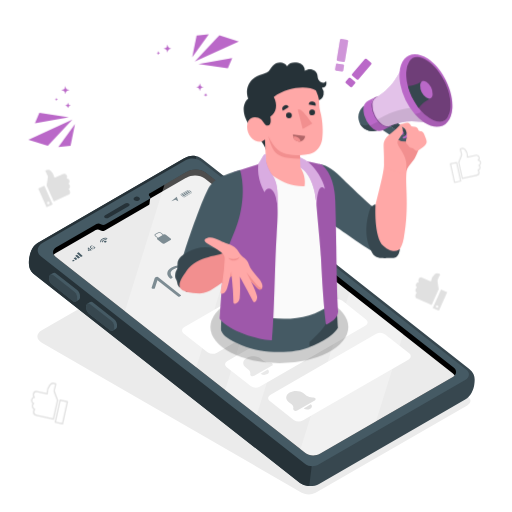
t = 0.00 s
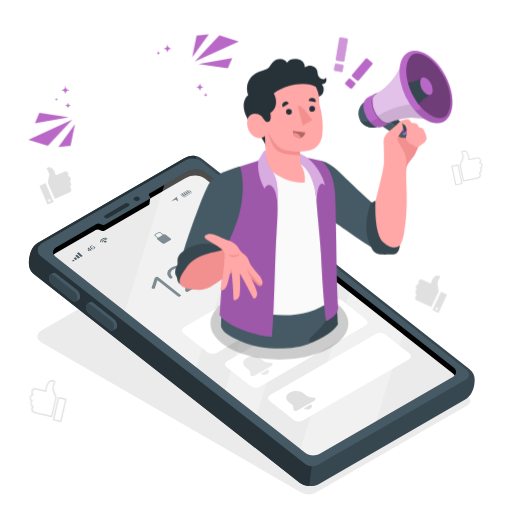
t = 0.26 s
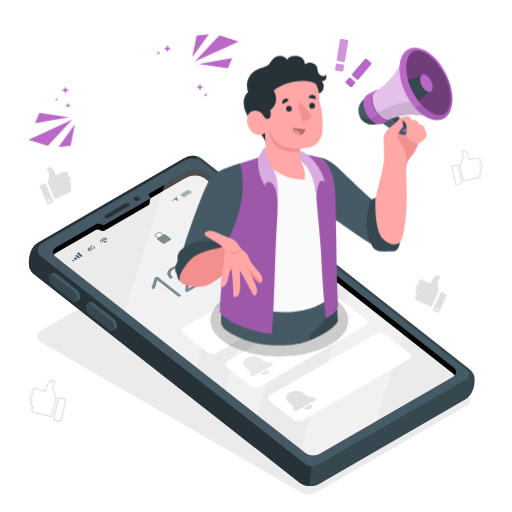
t = 0.49 s
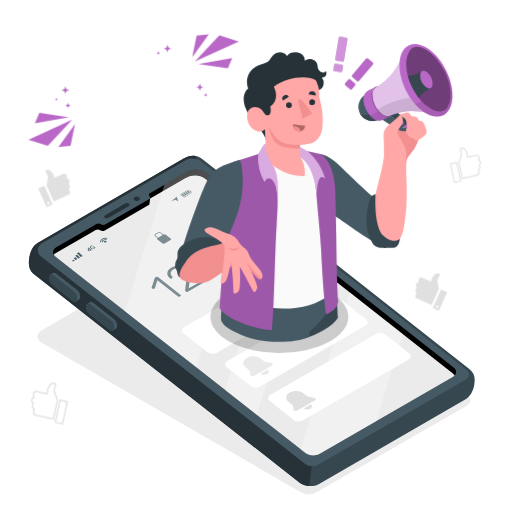
t = 0.75 s
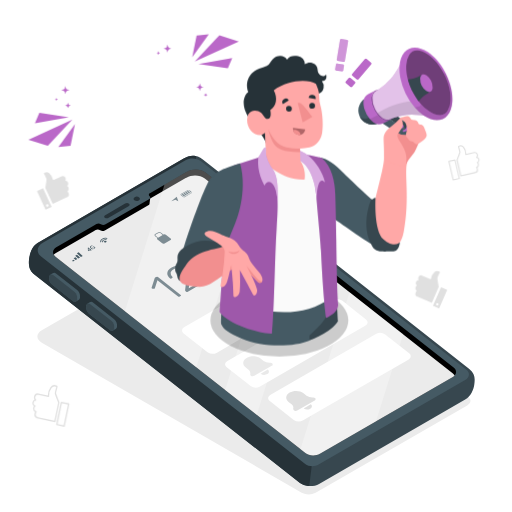
t = 1.01 s
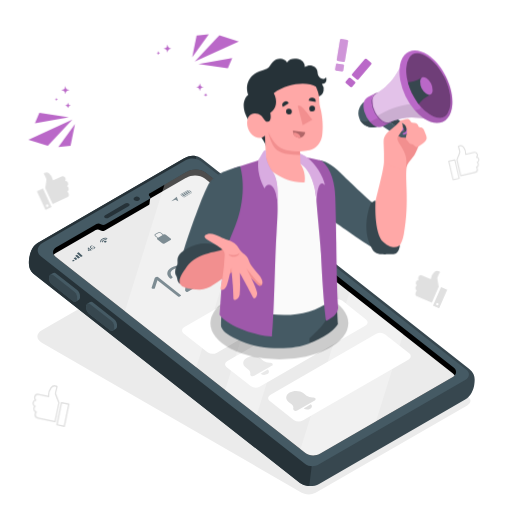
t = 1.22 s

The animated SVG that drew these frames (rendered in a browser with its animation timeline set to each time). Animation: 3 CSS @keyframes rules; one cycle of 1.50 s, repeats indefinitely.

<svg class="animated" id="freepik_stories-exciting-news" xmlns="http://www.w3.org/2000/svg" viewBox="0 0 500 500" version="1.1" xmlns:xlink="http://www.w3.org/1999/xlink" xmlns:svgjs="http://svgjs.com/svgjs"><style>svg#freepik_stories-exciting-news:not(.animated) .animable {opacity: 0;}svg#freepik_stories-exciting-news.animated #freepik--Character--inject-223 {animation: 1.5s Infinite  linear floating;animation-delay: 0s;}svg#freepik_stories-exciting-news.animated #freepik--Symbols--inject-223 {animation: 1.5s Infinite  linear heartbeat;animation-delay: 0s;}svg#freepik_stories-exciting-news.animated #freepik--Icons--inject-223 {animation: 1.5s Infinite  linear wind;animation-delay: 0s;}            @keyframes floating {                0% {                    opacity: 1;                    transform: translateY(0px);                }                50% {                    transform: translateY(-10px);                }                100% {                    opacity: 1;                    transform: translateY(0px);                }            }                    @keyframes heartbeat {                0% {                    transform: scale(1);                }                10% {                    transform: scale(1.1);                }                30% {                    transform: scale(1);                }                40% {                    transform: scale(1);                }                50% {                    transform: scale(1.1);                }                60% {                    transform: scale(1);                }                100% {                    transform: scale(1);                }            }                    @keyframes wind {                0% {                    transform: rotate( 0deg );                }                25% {                    transform: rotate( 1deg );                }                75% {                    transform: rotate( -1deg );                }            }        .animator-hidden { display: none; }</style><g id="freepik--Shadows--inject-223" class="animable" style="transform-origin: 247.982px 360.204px;"><path id="freepik--Shadow--inject-223" d="M456.28,387,200.64,239.44a17.07,17.07,0,0,0-15.41,0L40.82,322.62c-5.75,3.32-5.76,8.75,0,12.07l253.81,146.5a15.09,15.09,0,0,0,13.59,0l148.07-85.29C460.52,393.45,460.52,389.44,456.28,387Z" style="fill: rgb(235, 235, 235); transform-origin: 247.982px 360.204px;" class="animable"></path></g><g id="freepik--paper-planes--inject-223" class="animable animator-hidden" style="transform-origin: 275.395px 324.46px;"><g id="freepik--paper-plane--inject-223" class="animable" style="transform-origin: 127.775px 392.997px;"><polygon points="179.29 449.64 112.68 435.59 91.93 452.11 179.29 449.64" style="fill: rgb(186, 104, 200); transform-origin: 135.61px 443.85px;" id="eld769arsf4qo" class="animable"></polygon><g id="el3pwmzbtf1ev"><g style="opacity: 0.15; transform-origin: 135.61px 443.85px;" class="animable"><polygon points="179.29 449.64 112.68 435.59 91.93 452.11 179.29 449.64" style="fill: rgb(255, 255, 255); transform-origin: 135.61px 443.85px;" id="eltduu7tois" class="animable"></polygon></g></g><polygon points="179.29 449.64 118.33 428.52 124.13 412.74 179.29 449.64" style="fill: rgb(186, 104, 200); transform-origin: 148.81px 431.19px;" id="elr77mju6knq" class="animable"></polygon><g id="eli8pe1cel8sk"><g style="opacity: 0.15; transform-origin: 148.81px 431.19px;" class="animable"><polygon points="179.29 449.64 118.33 428.52 124.13 412.74 179.29 449.64" style="fill: rgb(255, 255, 255); transform-origin: 148.81px 431.19px;" id="elgt7lwblpuhl" class="animable"></polygon></g></g><polygon points="118.33 428.52 121.72 437.49 179.29 449.64 118.33 428.52" style="fill: rgb(186, 104, 200); transform-origin: 148.81px 439.08px;" id="elawsvbdzb8xr" class="animable"></polygon><g id="elhlx02iartkt"><g style="opacity: 0.2; transform-origin: 148.81px 439.08px;" class="animable"><polygon points="118.33 428.52 121.72 437.49 179.29 449.64 118.33 428.52" id="elm1kjx43jy5" class="animable" style="transform-origin: 148.81px 439.08px;"></polygon></g></g><path d="M110.84,429.76a.59.59,0,0,0,.35-.24.72.72,0,0,0-.12-.94l-1.44-1.26a.56.56,0,0,0-.85.08.73.73,0,0,0,.11.94l1.46,1.28A.6.6,0,0,0,110.84,429.76Z" style="fill: rgb(69, 90, 100); transform-origin: 109.985px 428.464px;" id="elhsk5g5uf5pc" class="animable"></path><path d="M104.26,424c-.91-.9-1.8-1.82-2.67-2.74a.72.72,0,0,1,0-.94.58.58,0,0,1,.86,0c.86.92,1.75,1.82,2.64,2.71a.72.72,0,0,1,.07.95.57.57,0,0,1-.86,0Zm-6.93-7.53c-.83-1-1.64-2-2.43-3a.71.71,0,0,1,0-.94.58.58,0,0,1,.86.09c.78,1,1.57,2,2.39,3a.73.73,0,0,1,0,.95.54.54,0,0,1-.29.15A.57.57,0,0,1,97.33,416.46Zm-6.22-8.26c-.73-1.09-1.44-2.19-2.12-3.29a.69.69,0,0,1,.16-.92.58.58,0,0,1,.84.2c.66,1.09,1.36,2.17,2.08,3.24a.7.7,0,0,1-.12.93.45.45,0,0,1-.23.11A.59.59,0,0,1,91.11,408.2Zm-5.33-9c-.6-1.17-1.19-2.36-1.73-3.54a.68.68,0,0,1,.26-.88.6.6,0,0,1,.82.32c.53,1.15,1.1,2.32,1.7,3.48a.68.68,0,0,1-.22.9l-.18.07A.62.62,0,0,1,85.78,399.22Zm-4.25-9.62c-.45-1.22-.88-2.49-1.28-3.74a.66.66,0,0,1,.37-.84.63.63,0,0,1,.77.44c.39,1.24.82,2.48,1.26,3.68a.67.67,0,0,1-.33.86l-.1,0A.64.64,0,0,1,81.53,389.6Zm-3-10.12c-.23-1-.45-2-.65-3l-.16-.84a.64.64,0,0,1,.47-.77h0a.65.65,0,0,1,.72.55l.15.83c.2,1,.41,2,.64,3a.64.64,0,0,1-.43.79h0A.64.64,0,0,1,78.5,379.48Zm-1.09-9.81a.66.66,0,0,1-.67-.61c-.14-1.31-.26-2.64-.34-3.95a.62.62,0,0,1,.56-.69.66.66,0,0,1,.65.65c.08,1.29.19,2.6.33,3.88a.63.63,0,0,1-.47.71Zm-.59-10.45a.67.67,0,0,1-.59-.7c0-1.31.06-2.64.15-3.95A.6.6,0,0,1,77,354a.69.69,0,0,1,.56.74c-.09,1.28-.14,2.58-.15,3.87a.62.62,0,0,1-.48.62Zm.77-10.37a.69.69,0,0,1-.49-.79c.2-1.28.44-2.58.71-3.85a.58.58,0,0,1,.72-.47.71.71,0,0,1,.46.82c-.27,1.25-.5,2.52-.7,3.78a.56.56,0,0,1-.7.51Zm2.24-10.05a.71.71,0,0,1-.38-.86c.39-1.23.81-2.46,1.26-3.65a.57.57,0,0,1,.79-.34.73.73,0,0,1,.33.89c-.44,1.17-.86,2.37-1.23,3.58a.61.61,0,0,1-.45.42A.52.52,0,0,1,79.83,338.8Z" style="fill: rgb(69, 90, 100); transform-origin: 90.7828px 379.03px;" id="elaedpz745gsj" class="animable"></path></g><g id="freepik--paper-plane--inject-223" class="animable" style="transform-origin: 441.945px 265.271px;"><polygon points="446.27 233.74 409.36 196.81 430.94 238.18 446.27 233.74" style="fill: rgb(186, 104, 200); transform-origin: 427.815px 217.495px;" id="ela28ve6uw7fl" class="animable"></polygon><g id="elb7fzz6y1sph"><polygon points="446.27 233.74 409.36 196.81 430.94 238.18 446.27 233.74" style="fill: rgb(255, 255, 255); opacity: 0.15; transform-origin: 427.815px 217.495px;" class="animable"></polygon></g><polygon points="409.36 196.81 452.76 229.64 468.09 225.2 409.36 196.81" style="fill: rgb(186, 104, 200); transform-origin: 438.725px 213.225px;" id="el27ljk22mxu3" class="animable"></polygon><g id="elbnec9ehdb1m"><polygon points="409.36 196.81 452.76 229.64 468.09 225.2 409.36 196.81" style="fill: rgb(255, 255, 255); opacity: 0.15; transform-origin: 438.725px 213.225px;" class="animable"></polygon></g><polygon points="452.76 229.64 446.57 241.4 446.27 233.74 409.36 196.81 452.76 229.64" style="fill: rgb(186, 104, 200); transform-origin: 431.06px 219.105px;" id="el6fkve7ti79s" class="animable"></polygon><g id="el66k0kyx1fq9"><polygon points="452.76 229.64 446.57 241.4 446.27 233.74 409.36 196.81 452.76 229.64" style="opacity: 0.2; transform-origin: 431.06px 219.105px;" class="animable"></polygon></g><polygon points="446.57 241.4 441.16 235.22 446.27 233.74 446.57 241.4" style="fill: rgb(186, 104, 200); transform-origin: 443.865px 237.57px;" id="elnaac9y3371" class="animable"></polygon><g id="el587du6trhfx"><polygon points="446.27 233.74 441.16 235.22 442.02 236.21 446.27 233.74" style="opacity: 0.2; transform-origin: 443.715px 234.975px;" class="animable"></polygon></g><path d="M454,239.4a.57.57,0,0,0-.38.15.7.7,0,0,0-.06.89l1.1,1.44a.53.53,0,0,0,.8.09.67.67,0,0,0,.07-.89c-.36-.49-.73-1-1.1-1.46A.53.53,0,0,0,454,239.4Z" style="fill: rgb(69, 90, 100); transform-origin: 454.548px 240.756px;" id="elwxecewed9h" class="animable"></path><path d="M459,246c.68,1,1.33,2,2,3a.68.68,0,0,1-.15.88.54.54,0,0,1-.79-.16c-.63-1-1.27-2-1.94-3a.69.69,0,0,1,.12-.89.54.54,0,0,1,.34-.12A.55.55,0,0,1,459,246Zm5,8.27c.58,1.08,1.14,2.16,1.68,3.25a.66.66,0,0,1-.23.85.53.53,0,0,1-.77-.25c-.53-1.07-1.08-2.14-1.66-3.19a.69.69,0,0,1,.19-.87.5.5,0,0,1,.3-.09A.58.58,0,0,1,464,254.24Zm4.21,8.82c.47,1.13.92,2.29,1.34,3.43a.66.66,0,0,1-.32.83.56.56,0,0,1-.74-.35q-.61-1.7-1.32-3.39a.66.66,0,0,1,.28-.83.54.54,0,0,1,.25-.06A.57.57,0,0,1,468.24,263.06Zm3.25,9.3c.34,1.2.65,2.41.93,3.6a.63.63,0,0,1-.4.77.56.56,0,0,1-.7-.45c-.27-1.16-.58-2.35-.92-3.54a.64.64,0,0,1,.37-.79l.18,0A.59.59,0,0,1,471.49,272.36Zm2.13,9.7c.19,1.23.35,2.47.49,3.71a.62.62,0,0,1-.5.7.58.58,0,0,1-.63-.55c-.14-1.21-.3-2.44-.49-3.64a.64.64,0,0,1,.47-.73h.1A.6.6,0,0,1,473.62,282.06Zm.91,9.94q0,1.47,0,2.94v.81a.59.59,0,0,1-.57.62h0a.62.62,0,0,1-.56-.64v-.79c0-1,0-1.94,0-2.9a.61.61,0,0,1,.55-.65h0A.6.6,0,0,1,474.53,292Zm-.83,9.29a.63.63,0,0,1,.51.69c-.12,1.24-.26,2.49-.43,3.72a.58.58,0,0,1-.65.53.63.63,0,0,1-.48-.71c.17-1.22.31-2.45.43-3.66a.6.6,0,0,1,.57-.57Zm-1.41,9.79a.64.64,0,0,1,.42.76c-.26,1.21-.56,2.43-.88,3.62a.58.58,0,0,1-.71.43.66.66,0,0,1-.38-.79c.31-1.17.6-2.37.86-3.56a.58.58,0,0,1,.56-.48A.32.32,0,0,1,472.29,311.08Zm-2.66,9.45a.66.66,0,0,1,.31.83c-.42,1.14-.89,2.3-1.37,3.42a.56.56,0,0,1-.77.3.66.66,0,0,1-.26-.84c.48-1.1.93-2.24,1.35-3.36a.58.58,0,0,1,.53-.4A.54.54,0,0,1,469.63,320.53Zm-3.95,8.89a.67.67,0,0,1,.19.86c-.59,1.07-1.21,2.13-1.85,3.15a.53.53,0,0,1-.79.16.68.68,0,0,1-.15-.88c.63-1,1.24-2,1.81-3.08a.57.57,0,0,1,.5-.31A.53.53,0,0,1,465.68,329.42Z" style="fill: rgb(69, 90, 100); transform-origin: 466.27px 289.721px;" id="el0mkdqsz5544" class="animable"></path></g></g><g id="freepik--Device--inject-223" class="animable" style="transform-origin: 245.882px 313.438px;"><g id="freepik--Mobile--inject-223" class="animable" style="transform-origin: 245.882px 313.438px;"><g id="freepik--mobile--inject-223" class="animable" style="transform-origin: 245.882px 313.438px;"><path d="M198.09,155.75,458,360c6.52,5.13,5.77,10.56,5.18,15.44s-3.32,11.54-8.89,14.76L311.61,472.54c-5.57,3.22-13.92,2.82-18.64-.89L33,267.46c-4.73-3.71-5.18-9.57-4.58-14.45s2.71-12.53,8.29-15.75l142.71-82.4C185,151.65,191.51,150.59,198.09,155.75Z" style="fill: rgb(55, 71, 79); transform-origin: 245.882px 313.441px;" id="elrjof77ez84" class="animable"></path><path d="M190.45,162.13,43.7,246.86l261.07,205L302,474.7a15.91,15.91,0,0,1-9-3.05L33,267.46c-4.73-3.71-5.18-9.57-4.58-14.45s2.71-12.53,8.29-15.75l142.71-82.4c3.48-2,7.68-3.4,12.19-2.33l-.08.71Z" style="fill: rgb(38, 50, 56); transform-origin: 166.49px 313.43px;" id="eldcg80amcmz4" class="animable"></path><path d="M455.49,361.12,196,157.27c-3.74-2.94-10.41-3.25-14.82-.71L41.83,237c-6,3.45-6.74,9.55-1.67,13.53L298.05,453.11c3.3,2.6,9.18,2.88,13.08.62L454.26,371.1C458.67,368.55,459.23,364.06,455.49,361.12Z" style="fill: rgb(69, 90, 100); transform-origin: 247.381px 305.05px;" id="elfjd8mtmowq" class="animable"></path><path d="M111.5,311.68a8.8,8.8,0,0,1,2.8,7.28,3.05,3.05,0,0,1-1.32,2.45c-.48.27-2.29,1.35-2.79,1.63a2.32,2.32,0,0,1-2.6-.48L86.92,306.33a8.85,8.85,0,0,1-2.8-7.29,3.17,3.17,0,0,1,1.23-2.39c.5-.31,2.38-1.4,2.88-1.67a2.31,2.31,0,0,1,2.61.47Z" style="fill: rgb(69, 90, 100); transform-origin: 99.2106px 309.006px;" id="el9v6zhmzc47f" class="animable"></path><path d="M108.73,313.29,88.06,297.05c-1.86-1.46-3.62-.57-3.94,2a8.85,8.85,0,0,0,2.8,7.29l20.67,16.23c1.86,1.46,3.62.57,3.94-2A8.83,8.83,0,0,0,108.73,313.29Z" style="fill: rgb(55, 71, 79); transform-origin: 97.825px 309.81px;" id="el2dgid0m56o6" class="animable"></path><path d="M75.33,283.28a8.77,8.77,0,0,1,2.8,7.28A3.11,3.11,0,0,1,76.82,293c-.48.26-2.29,1.34-2.79,1.62a2.33,2.33,0,0,1-2.61-.48L50.76,277.92a8.8,8.8,0,0,1-2.8-7.28,3.16,3.16,0,0,1,1.23-2.4c.49-.31,2.37-1.4,2.87-1.67a2.31,2.31,0,0,1,2.61.47Z" style="fill: rgb(69, 90, 100); transform-origin: 63.0456px 280.591px;" id="elv56hrqejefa" class="animable"></path><path d="M72.56,284.88,51.9,268.65c-1.86-1.46-3.63-.57-3.94,2a8.8,8.8,0,0,0,2.8,7.28l20.66,16.23c1.86,1.46,3.63.57,3.94-2A8.8,8.8,0,0,0,72.56,284.88Z" style="fill: rgb(55, 71, 79); transform-origin: 61.66px 281.405px;" id="ela07u1r3urih" class="animable"></path><path d="M200.69,168.46,443,358.82c3.57,2.81,3.06,7.09-1.16,9.52L312.38,443.1c-4.21,2.45-10.54,2.15-14.13-.67L54.19,250.71c-2.91-2.28-3.13-5.52-.82-8,.18-.19.35-.38.55-.56a10.3,10.3,0,0,1,1.43-1l36.42-21,2.38-1.37a4.2,4.2,0,0,1,4.38.21,4.38,4.38,0,0,0,4.55.11l42.45-24.5c1.39-.81,1.64-2.17.53-3a1.65,1.65,0,0,1,.12-2.82l.23-.14,35.64-20.57.75-.44C188.14,164.53,196.18,164.92,200.69,168.46Z" id="elgmq8rhmcdid" class="animable" style="transform-origin: 248.589px 305.146px;"></path><path d="M97.81,224.87a4.2,4.2,0,0,0-4.38-.21L91.05,226l-36.42,21a10.3,10.3,0,0,0-1.43,1c-.2.19-.37.37-.55.56s-.1.13-.16.2a7,7,0,0,0,1.7,1.9L298.25,442.43c3.59,2.82,9.92,3.12,14.13.67l129.49-74.76a8.61,8.61,0,0,0,2.14-1.73,6.91,6.91,0,0,0-1.7-1.93L200,174.32c-4.51-3.54-12.55-3.93-17.89-.85l-.75.44-34.7,20s-.54,4.44-.6,5a2.27,2.27,0,0,1-1.22,1.57L102.36,225A4.38,4.38,0,0,1,97.81,224.87Z" style="fill: rgb(235, 235, 235); transform-origin: 248.25px 308.074px;" id="eldkodks3g37" class="animable"></path><path d="M88.74,244.83a.33.33,0,0,1-.17-.08l-.51-.48-1.62.93a.18.18,0,0,1-.24,0L86,245a.31.31,0,0,1-.08-.1.81.81,0,0,1,0-.11l-.13-2.69a.31.31,0,0,1,0-.11.22.22,0,0,1,.1-.09l.22-.12a.29.29,0,0,1,.19,0,.26.26,0,0,1,.17.09l1.81,1.66.36-.21a.26.26,0,0,1,.34.05l.13.11c.05.05.08.09.07.13s0,.08-.1.12l-.36.2.52.48s.08.09.07.13,0,.08-.11.12l-.27.16A.35.35,0,0,1,88.74,244.83Zm-1-1-1.28-1.18.11,1.86Z" style="fill: rgb(69, 90, 100); transform-origin: 87.548px 243.505px;" id="el9n4qocu1pcw" class="animable"></path><path d="M90.34,243.43a3,3,0,0,1-1.67-.82,1.73,1.73,0,0,1-.71-1.37,1.56,1.56,0,0,1,.92-1.16,3.19,3.19,0,0,1,.71-.31,2.17,2.17,0,0,1,.68-.12.1.1,0,0,1,.1,0l0,.06.08.3s0,.06,0,.07l-.09,0a2.3,2.3,0,0,0-1,.32,1,1,0,0,0-.62.79,1.33,1.33,0,0,0,.55,1,2.22,2.22,0,0,0,1.22.63,1.76,1.76,0,0,0,1.17-.24,2,2,0,0,0,.36-.26,1.11,1.11,0,0,0,.24-.26l-.84-.77-.68.39a.25.25,0,0,1-.18.05.38.38,0,0,1-.16-.09l-.12-.11c-.06-.06-.08-.1-.08-.14a.22.22,0,0,1,.11-.11l1.07-.62a.36.36,0,0,1,.21-.05.4.4,0,0,1,.2.11l1.2,1.1.08.1s0,.06,0,.1a2.25,2.25,0,0,1-1,1A2.7,2.7,0,0,1,90.34,243.43Z" style="fill: rgb(69, 90, 100); transform-origin: 90.525px 241.541px;" id="elpqoojq7qeqi" class="animable"></path><path d="M103.76,235.4a.72.72,0,0,1-.22,1.21,1.49,1.49,0,0,1-1.66-.13.72.72,0,0,1,.22-1.2A1.51,1.51,0,0,1,103.76,235.4Z" style="fill: rgb(69, 90, 100); transform-origin: 102.824px 235.945px;" id="ela33id9jd6r" class="animable"></path><path d="M100.91,234.19a2.06,2.06,0,0,0-1.17,2.19.45.45,0,0,0,.46.27h0c.29,0,.51-.19.46-.4a1.45,1.45,0,0,1,.82-1.54,3,3,0,0,1,2.25-.23.5.5,0,0,0,.63-.23h0c.06-.16,0-.33-.26-.39A4.18,4.18,0,0,0,100.91,234.19Z" style="fill: rgb(69, 90, 100); transform-origin: 102.048px 235.169px;" id="eln90gjvxzh0d" class="animable"></path><path d="M99.76,233.13a3.34,3.34,0,0,0-1.93,3.23.42.42,0,0,0,.46.31h0c.28,0,.49-.18.47-.38a2.72,2.72,0,0,1,1.56-2.64,5.46,5.46,0,0,1,3.9-.51.53.53,0,0,0,.61-.24h0c.06-.17-.08-.34-.3-.4A6.65,6.65,0,0,0,99.76,233.13Z" style="fill: rgb(69, 90, 100); transform-origin: 101.334px 234.492px;" id="el90qkem11bvj" class="animable"></path><polygon points="71.28 255.48 70.29 254.56 72.01 253.57 73.01 254.49 71.28 255.48" style="fill: rgb(69, 90, 100); transform-origin: 71.65px 254.525px;" id="elbe8z0i38ffr" class="animable"></polygon><polygon points="73.87 253.99 71.88 252.16 73.6 251.16 75.59 252.99 73.87 253.99" style="fill: rgb(69, 90, 100); transform-origin: 73.735px 252.575px;" id="elxk0q73l7mge" class="animable"></polygon><polygon points="76.45 252.5 73.46 249.75 75.19 248.75 78.18 251.5 76.45 252.5" style="fill: rgb(69, 90, 100); transform-origin: 75.82px 250.625px;" id="elwq3t4zvio7c" class="animable"></polygon><polygon points="79.04 251 75.05 247.34 76.78 246.34 80.76 250.01 79.04 251" style="fill: rgb(69, 90, 100); transform-origin: 77.905px 248.67px;" id="elx1t3k877qj" class="animable"></polygon><path d="M184,185.63a1.4,1.4,0,0,0-.93.1l-6.44,3.71c-.42.24-.41.74,0,1.13l1.81,1.67a1.87,1.87,0,0,0,.94.44,1.81,1.81,0,0,0,.46,0,1,1,0,0,0,.47-.13l6.44-3.71c.42-.24.41-.74,0-1.13l-1.81-1.67A1.91,1.91,0,0,0,184,185.63Zm-4.6,6.78a.82.82,0,0,1-.4-.21l-1.81-1.66c-.32-.29-.33-.69,0-.86l6.44-3.71a.61.61,0,0,1,.25-.08H184a.82.82,0,0,1,.4.21l1.81,1.67c.31.29.32.68,0,.86l-6.44,3.71A.53.53,0,0,1,179.36,192.41Z" style="fill: rgb(69, 90, 100); transform-origin: 181.69px 189.143px;" id="el3y2nappwvjf" class="animable"></path><path d="M178.67,189.26l2.14,2-1,.58a.34.34,0,0,1-.31,0l-1.6-1.46c-.22-.21-.23-.51,0-.64Z" style="fill: rgb(69, 90, 100); transform-origin: 179.271px 190.569px;" id="elngi9pczf6ga" class="animable"></path><polygon points="179.14 188.99 180.35 188.29 182.49 190.26 181.28 190.96 179.14 188.99" style="fill: rgb(69, 90, 100); transform-origin: 180.815px 189.625px;" id="elal7rmewlf4" class="animable"></polygon><polygon points="180.82 188.03 182.03 187.33 184.18 189.31 182.97 190 180.82 188.03" style="fill: rgb(69, 90, 100); transform-origin: 182.5px 188.665px;" id="elpthjxfnxf4" class="animable"></polygon><path d="M183.85,186.49l1.55,1.42c.28.27.15.61-.35.89l-.4.24-2.15-2,1-.55A.49.49,0,0,1,183.85,186.49Z" style="fill: rgb(69, 90, 100); transform-origin: 184.023px 187.749px;" id="el49vz4bcuarq" class="animable"></path><path d="M185.15,186c.18-.11.63.09,1,.43l.33.31c.38.34.54.71.37.82l-.31.2-1.71-1.57Z" style="fill: rgb(69, 90, 100); transform-origin: 185.874px 186.865px;" id="elf3j58xd1xdl" class="animable"></path><polygon points="167.28 196.62 172.57 192.12 174.16 196.47 171.28 195.19 167.28 196.62" style="fill: rgb(69, 90, 100); transform-origin: 170.72px 194.37px;" id="ellbwcfp443mi" class="animable"></polygon><path d="M102.76,210.09l19.46-11.24a3.65,3.65,0,0,1,3.77.1c.92.72.73,1.86-.43,2.53L106.1,212.71a3.63,3.63,0,0,1-3.77-.1C101.41,211.89,101.6,210.76,102.76,210.09Z" style="fill: rgb(38, 50, 56); transform-origin: 114.16px 205.782px;" id="elurrhoggh5t" class="animable"></path><path d="M131.52,192.55a4.24,4.24,0,0,1,4.38.21c1.11.87.94,2.19-.36,3a4.24,4.24,0,0,1-4.38-.21C130.06,194.63,130.22,193.31,131.52,192.55Z" style="fill: rgb(38, 50, 56); transform-origin: 133.532px 194.155px;" id="elzkzhshnin2" class="animable"></path><path d="M159.59,229.07h0l-2.3-1.8a2.88,2.88,0,0,0-3-.29l-2.82,1.62a1.15,1.15,0,0,0,0,2l2.3,1.8h0a.88.88,0,0,0,0,1.56l4.63,3.64a2.24,2.24,0,0,0,2.3.22l5.89-3.4a.88.88,0,0,0,0-1.56l-4.64-3.64A2.22,2.22,0,0,0,159.59,229.07Zm-7.52,1.21c-.46-.37-.46-.89,0-1.16l2.82-1.63a1.66,1.66,0,0,1,1.71.16l2.29,1.81-4.54,2.62Z" style="fill: rgb(69, 90, 100); transform-origin: 158.975px 232.364px;" id="ely5z11wr8cj" class="animable"></path><path d="M176.47,288c.5.39.45.75-.13,1.09l-.76.44a1.33,1.33,0,0,1-1.63-.08l-20.23-15.88-2.49,7.81c-.19.51-.65.72-1.38.61l-.92-.11a1.25,1.25,0,0,1-.75-.33.52.52,0,0,1-.14-.59l3-9.3a1,1,0,0,1,.32-.46,4.16,4.16,0,0,1,.49-.33l.76-.44a1.35,1.35,0,0,1,1.63.08Z" style="fill: rgb(69, 90, 100); transform-origin: 162.407px 279.983px;" id="elgfrq3pzslyi" class="animable"></path><path d="M165.91,271.84a8,8,0,0,1-1.85-2.21,5.2,5.2,0,0,1-.71-2.72,5.35,5.35,0,0,1,1-2.89,9.58,9.58,0,0,1,3.26-2.79,15.66,15.66,0,0,1,4.46-1.79,14.27,14.27,0,0,1,4.16-.31,11.47,11.47,0,0,1,3.68.88,12.66,12.66,0,0,1,3,1.75,7.13,7.13,0,0,1,2.65,3.56,9.91,9.91,0,0,1,.08,4.54l-1.29,11.75,13.42-7.74a1.39,1.39,0,0,1,1.7.08l.51.4c.5.39.44.76-.18,1.12L183.43,285a1.35,1.35,0,0,1-1.63-.08l-.51-.4a1.19,1.19,0,0,1-.44-.65,2.49,2.49,0,0,1,0-1.05l1.58-12.89a14.75,14.75,0,0,0,.25-2.32,5.51,5.51,0,0,0-.24-1.74,4,4,0,0,0-.74-1.37,8,8,0,0,0-1.28-1.23,8.75,8.75,0,0,0-5.09-1.92,10.29,10.29,0,0,0-5.69,1.53c-1.85,1.07-2.84,2.25-3,3.55a4.78,4.78,0,0,0,1.66,3.88.66.66,0,0,1,.22.68.85.85,0,0,1-.36.46l-.8.46A1.21,1.21,0,0,1,165.91,271.84Z" style="fill: rgb(69, 90, 100); transform-origin: 181.832px 272.164px;" id="elxddgysswp6" class="animable"></path><path d="M197,259.93a.58.58,0,0,1,.28.58.86.86,0,0,1-.46.54l-1.92,1.11a1.35,1.35,0,0,1-1.63-.08l-1.63-1.28a.68.68,0,0,1-.31-.58.69.69,0,0,1,.41-.54l1.93-1.11a1.5,1.5,0,0,1,.88-.21,1.36,1.36,0,0,1,.82.29Zm11.88,9.33a.58.58,0,0,1,.28.58.87.87,0,0,1-.45.54l-1.93,1.11a1.35,1.35,0,0,1-1.63-.08l-1.62-1.28a.66.66,0,0,1-.32-.58.68.68,0,0,1,.42-.54l1.92-1.11a1.56,1.56,0,0,1,.88-.21,1.4,1.4,0,0,1,.82.29Z" style="fill: rgb(69, 90, 100); transform-origin: 200.248px 265.041px;" id="el3rp497mhkx5" class="animable"></path><path d="M207.7,238.56a1.39,1.39,0,0,1,1.7.08l.51.4a.7.7,0,0,1,.26.33,2.29,2.29,0,0,1,.07.36l-.07,11.46.8-.46a20.25,20.25,0,0,1,4.15-1.84,15,15,0,0,1,4.15-.71,12.38,12.38,0,0,1,4,.58,11.44,11.44,0,0,1,3.63,2,7.09,7.09,0,0,1,2.29,2.78,4.5,4.5,0,0,1,.2,2.89,6.78,6.78,0,0,1-1.67,2.83,14.22,14.22,0,0,1-3.33,2.58,19.78,19.78,0,0,1-4.5,1.92,17.91,17.91,0,0,1-4.29.7,13.38,13.38,0,0,1-3.73-.37,7.93,7.93,0,0,1-2.86-1.28.52.52,0,0,1-.24-.52.83.83,0,0,1,.44-.48l.56-.32a1.9,1.9,0,0,1,.75-.25,2,2,0,0,1,1.11.24,8.22,8.22,0,0,0,2.88.81,10.61,10.61,0,0,0,2.82-.13,12.35,12.35,0,0,0,2.66-.77,20.73,20.73,0,0,0,2.36-1.15,11.89,11.89,0,0,0,2.54-1.89,4.91,4.91,0,0,0,1.29-2,3,3,0,0,0-.12-2.09,5.11,5.11,0,0,0-1.68-2,7.77,7.77,0,0,0-5.38-1.8,13.67,13.67,0,0,0-6,2l-3.52,2a1.35,1.35,0,0,1-1.63-.07l-.51-.4a1.21,1.21,0,0,1-.36-.42,1.27,1.27,0,0,1-.09-.43V241.8l-12.1,7a1.33,1.33,0,0,1-1.62-.08l-.51-.4c-.52-.41-.49-.78.1-1.12Z" style="fill: rgb(69, 90, 100); transform-origin: 210.916px 251.39px;" id="elj71pf7zh06" class="animable"></path><path d="M246.78,247.36c.5.39.45.75-.13,1.09l-.77.44a1.35,1.35,0,0,1-1.63-.08L224,232.92l-2.49,7.82c-.19.51-.65.71-1.38.61l-.92-.12a1.24,1.24,0,0,1-.76-.32.54.54,0,0,1-.13-.59l3-9.31a1,1,0,0,1,.32-.45,3.09,3.09,0,0,1,.48-.33l.77-.44a1.33,1.33,0,0,1,1.62.08Z" style="fill: rgb(69, 90, 100); transform-origin: 232.702px 239.339px;" id="elyy7in5b9jja" class="animable"></path><path d="M180.06,319.37l102.72-59.31a8.94,8.94,0,0,1,9.25.45l23.36,18.34c2.34,1.84,2,4.63-.76,6.22L211.9,344.38a8.91,8.91,0,0,1-9.25-.44L179.29,325.6C177,323.76,177.29,321,180.06,319.37Z" style="fill: rgb(255, 255, 255); transform-origin: 247.351px 302.225px;" id="eli69axpt0r9" class="animable"></path><path d="M222.14,352.44l102.73-59.31a8.92,8.92,0,0,1,9.25.44l23.35,18.34c2.35,1.84,2,4.63-.76,6.23L254,377.45a8.94,8.94,0,0,1-9.25-.44l-23.35-18.35C219,356.82,219.38,354,222.14,352.44Z" style="fill: rgb(255, 255, 255); transform-origin: 289.421px 335.288px;" id="elbj9gmvrc4v" class="animable"></path><path d="M264.23,385.5,367,326.19a8.91,8.91,0,0,1,9.25.44L399.56,345c2.34,1.84,2,4.62-.77,6.22L296.07,410.51a8.91,8.91,0,0,1-9.25-.44l-23.36-18.35C261.12,389.88,261.46,387.1,264.23,385.5Z" style="fill: rgb(255, 255, 255); transform-origin: 331.51px 368.35px;" id="elw0f0yj55yc" class="animable"></path><path d="M306,388.13h-.05a10.15,10.15,0,0,1-6.55-1.73l-3-2.36c-3.42-2.69-9.47-3-13.51-.64h0c-4,2.33-4.54,6.4-1.12,9.09l2.68,2.1a4.52,4.52,0,0,1,1.87,4.83l.56,1.26a3.26,3.26,0,0,0,3.4.16L307.36,391a1.3,1.3,0,0,0,.28-2.29A2.92,2.92,0,0,0,306,388.13Zm-3,11.05c1.94-1.12,2.18-3.08.53-4.37l-7,4.06A6.29,6.29,0,0,0,303,399.18Z" style="fill: rgb(224, 224, 224); transform-origin: 293.859px 391.526px;" id="ely41dplimxj" class="animable"></path><path d="M264,354.29h-.05a10.12,10.12,0,0,1-6.55-1.73l-3-2.36c-3.43-2.69-9.48-3-13.52-.64h0c-4,2.33-4.54,6.4-1.11,9.09l2.68,2.1a4.55,4.55,0,0,1,1.87,4.83l.55,1.26a3.27,3.27,0,0,0,3.4.16l17.09-9.86a1.3,1.3,0,0,0,.28-2.29A2.91,2.91,0,0,0,264,354.29Zm-3,11c1.94-1.12,2.18-3.07.54-4.36l-7,4A6.24,6.24,0,0,0,261,365.33Z" style="fill: rgb(224, 224, 224); transform-origin: 251.855px 357.685px;" id="ele6phlwl24c9" class="animable"></path></g><g id="freepik--Shine--inject-223"><g style="opacity: 0.3; transform-origin: 257.865px 305.144px;" class="animable"><polygon points="300.3 246.69 269.35 222.39 219.87 380.84 250.81 405.15 300.3 246.69" style="fill: rgb(255, 255, 255); transform-origin: 260.085px 313.77px;" id="el4ayf7l7pd25" class="animable"></polygon><path d="M393.73,326.53l-52.45-41.21-47.87,153.3,4.84,3.81c3.59,2.82,9.92,3.12,14.13.67l54.84-31.67Z" style="fill: rgb(255, 255, 255); transform-origin: 343.57px 365.039px;" id="elib26d0drq7j" class="animable"></path><path d="M191.71,358.73l49.48-158.46-40.5-31.81c-4.51-3.54-12.55-3.93-17.89-.85l-.75.44-21.47,12.39L122,304Z" style="fill: rgb(255, 255, 255); transform-origin: 181.595px 262.13px;" id="elsinhr68qjn" class="animable"></path></g></g></g></g><g id="freepik--Character--inject-223" class="animable" style="transform-origin: 306.471px 203.805px;"><g id="freepik--shadow--inject-223"><ellipse cx="272.82" cy="319.32" rx="67.37" ry="35.31" style="opacity: 0.2; transform-origin: 272.82px 319.32px;" class="animable"></ellipse></g><g id="freepik--character--inject-223" class="animable" style="transform-origin: 306.471px 198.382px;"><path d="M302.24,339s20.95-7.55,27.78-18.62c-.63-12.27-1.81-34.3-2-34.16l-39.49,4.09,8.35,34.62Z" style="fill: rgb(55, 71, 79); transform-origin: 309.275px 312.61px;" id="elhv1v0dq8h6v" class="animable"></path><path d="M317.64,317.33c3.7-6.41,6.92-21.8,6.93-27H217.76s-2,23.08-1.83,32.36c0,0,0,.07,0,.1v0c2.23,5.51,7.48,8.89,19.44,14.08,22.14,9.59,52.18,8.13,66.86,2.12v-4.89S313.94,323.74,317.64,317.33Z" style="fill: rgb(69, 90, 100); transform-origin: 270.245px 317.056px;" id="el292rn3xc3wr" class="animable"></path><g id="freepik--Top--inject-223" class="animable" style="transform-origin: 306.471px 192.581px;"><g id="freepik--top--inject-223" class="animable" style="transform-origin: 306.471px 192.581px;"><path d="M345.07,185.92c17.4,15.18,20.59,18.28,20.59,18.28,4.79-19.93,8.75-33.86,9.36-42.32s11.54-27,11.54-27c8.71,2.25,15.55,16,11.14,30-3.21,10.19,2.86,35-3.38,67.77-3.27,17.16-12.77,21.22-31.21,10.81-12.92-7.29-36.25-24.18-36.25-24.18l-17.71-58.9C324,163,328.12,171.13,345.07,185.92Z" style="fill: rgb(255, 168, 167); transform-origin: 354.114px 192.011px;" id="eldpsk03sfn66" class="animable"></path><path d="M312,160.12c8.42,1.66,14.21,6,23.82,15.56s29.94,28,29.94,28a49.22,49.22,0,0,0-.9,28.41c3.6,13.84,9.17,16.17,9.17,16.17s-4.39,1.27-16-6.22-37.46-26-37.46-26Z" style="fill: rgb(69, 90, 100); transform-origin: 343.015px 204.231px;" id="elg4vea2lvxgp" class="animable"></path><path d="M366.76,199.66s-2,31.77,7.74,40.62,16,3,16,3-.51,9-6.43,8.73-6.84.17-10.32.06-8.94-.59-11.41-7.54c-7.28-14.07-4.6-32.54.46-43.66C364.49,201.73,364.48,199.3,366.76,199.66Z" style="fill: rgb(55, 71, 79); transform-origin: 374.185px 225.856px;" id="el1cakta4bq4w" class="animable"></path><path d="M411.61,135.73c-.23,5.71-2.45,9.59-3.61,12.52-4.5,11.37-7,10-11.5,18.78l-9.43-24.39c-4.11-7.21-.87-10.41,5.48-11.92Z" style="fill: rgb(242, 143, 143); transform-origin: 398.425px 148.875px;" id="el0mdc762nfmfm" class="animable"></path><g id="freepik--Megaphone--inject-223" class="animable" style="transform-origin: 395.914px 95.5349px;"><path d="M356.09,125.85a13.81,13.81,0,1,0-3.8-19.16A13.81,13.81,0,0,0,356.09,125.85Z" style="fill: rgb(69, 90, 100); transform-origin: 363.767px 114.371px;" id="elj7w59hrh0qo" class="animable"></path><path d="M361.38,121.09l16.15-8A13.81,13.81,0,0,1,351,119.6C353.23,122.58,356.19,123.64,361.38,121.09Z" style="fill: rgb(55, 71, 79); transform-origin: 364.294px 120.632px;" id="elltadwapc2q" class="animable"></path><path d="M373.21,117.42l.72-11.09A142.13,142.13,0,0,0,405,131.76l-.29,4.44C397.38,134,384.63,126.06,373.21,117.42Z" style="fill: rgb(55, 71, 79); transform-origin: 389.105px 121.265px;" id="elalkdm5kqem8" class="animable"></path><path d="M366.63,127.09l6.54-.5,12.63,8.32a19.32,19.32,0,0,0,18.95,1.29h0c-8.56-3-21.08-11-31.54-18.78Z" style="fill: rgb(69, 90, 100); transform-origin: 385.69px 127.755px;" id="el1twuiok6vxv" class="animable"></path><path d="M388.06,126l0,.33a1.82,1.82,0,0,1-.91,1.36l-2.29,1.13c-.47.23-.49.65-.06.94l.27.18a1.82,1.82,0,0,0,1.64.11l2.32-1.14a1.78,1.78,0,0,0,.9-1.36v-.31a1.82,1.82,0,0,0-.74-1.47l-.27-.19C388.47,125.31,388.09,125.5,388.06,126Z" style="fill: rgb(186, 104, 200); transform-origin: 387.211px 127.826px;" id="elk35neyracn" class="animable"></path><path d="M392.37,128.49l0,.32a1.83,1.83,0,0,1-.92,1.37l-2.28,1.12c-.47.24-.5.66-.06.95l.27.18a1.82,1.82,0,0,0,1.64.11l2.32-1.14a1.76,1.76,0,0,0,.89-1.37l0-.31a1.82,1.82,0,0,0-.74-1.47l-.27-.18C392.78,127.78,392.4,128,392.37,128.49Z" style="fill: rgb(186, 104, 200); transform-origin: 391.514px 130.312px;" id="elig2ghkp72fp" class="animable"></path><path d="M396.68,131l0,.33a1.87,1.87,0,0,1-.92,1.37l-2.28,1.12c-.47.23-.5.65-.06.95l.27.17a1.77,1.77,0,0,0,1.63.11l2.32-1.14a1.76,1.76,0,0,0,.9-1.36l0-.31a1.88,1.88,0,0,0-.74-1.47l-.27-.18C397.09,130.24,396.71,130.43,396.68,131Z" style="fill: rgb(186, 104, 200); transform-origin: 395.824px 132.806px;" id="ele3rwifd8yrr" class="animable"></path><path d="M366.87,94.79h0c-1.91.94-3.25,3-3.67,6.08,0,.32-.08.65-.1,1s0,.81,0,1.23a16.24,16.24,0,0,0,.14,2.07,22.87,22.87,0,0,0,.82,3.89,27.19,27.19,0,0,0,5.22,9.62,19.69,19.69,0,0,0,3.84,3.46c2.92,2,5.66,2.34,7.76,1.39l-7.2,3.55h0a9,9,0,0,1-8.72-.9,18.58,18.58,0,0,1-3.68-3.29,27,27,0,0,1-5.38-9.8,21.84,21.84,0,0,1-.82-3.88,16.39,16.39,0,0,1-.14-2.08c0-.41,0-.82,0-1.22s.06-.67.11-1a9,9,0,0,1,4.49-6.47h0l.2-.1a2.06,2.06,0,0,1,.26-.12Z" style="fill: rgb(186, 104, 200); transform-origin: 367.91px 111.301px;" id="elwgmf7kuxw7o" class="animable"></path><g id="elapc30mkywq"><path d="M373.65,127.08h0a9,9,0,0,1-8.72-.9,18.58,18.58,0,0,1-3.68-3.29l8-4.2a19.69,19.69,0,0,0,3.84,3.46c2.92,2,5.66,2.34,7.76,1.39Z" style="opacity: 0.1; transform-origin: 371.05px 123.25px;" class="animable"></path></g><path d="M374.8,96.11c6,4,10.47,13.08,10,20.26-.23,3.62-1.68,6.07-3.82,7.1l-.12.06c-2.1,1-4.84.57-7.76-1.39-6-4-10.46-13.08-10-20.27.24-3.58,1.66-6,3.77-7.07S371.8,94.1,374.8,96.11Z" style="fill: rgb(186, 104, 200); transform-origin: 373.951px 109.132px;" id="elqb7jz6sq6if" class="animable"></path><g id="elba14frln31a"><path d="M374.8,96.11c6,4,10.47,13.08,10,20.26-.23,3.62-1.68,6.07-3.82,7.1l-.12.06c-2.1,1-4.84.57-7.76-1.39-6-4-10.46-13.08-10-20.27.24-3.58,1.66-6,3.77-7.07S371.8,94.1,374.8,96.11Z" style="opacity: 0.2; transform-origin: 373.951px 109.132px;" class="animable"></path></g><path d="M392.51,66.28S391,79,399.64,96.47a76.81,76.81,0,0,0,5.25,9.06c7.25,10.73,14.34,15,14.34,15-8.8-1.8-18.31-3.08-27.71-.89a106.2,106.2,0,0,0-10.84,3.17h0c-1.94.95-4.5.55-7.19-1.25a19.68,19.68,0,0,1-4.81-4.75,25.22,25.22,0,0,1-2.36-3.91,22.36,22.36,0,0,1-2.5-11c.22-3.23,1.46-5.51,3.39-6.46h0a106.71,106.71,0,0,0,9.12-6.66C383.79,82.67,388.57,74.35,392.51,66.28Z" style="fill: rgb(186, 104, 200); transform-origin: 391.519px 94.7946px;" id="elukcuv22f487" class="animable"></path><g id="elr04mn8bbm"><path d="M392.51,66.28S391,79,399.64,96.47a76.81,76.81,0,0,0,5.25,9.06c7.25,10.73,14.34,15,14.34,15-8.8-1.8-18.31-3.08-27.71-.89a106.2,106.2,0,0,0-10.84,3.17h0c-1.94.95-4.5.55-7.19-1.25a19.68,19.68,0,0,1-4.81-4.75,25.22,25.22,0,0,1-2.36-3.91,22.36,22.36,0,0,1-2.5-11c.22-3.23,1.46-5.51,3.39-6.46h0a106.71,106.71,0,0,0,9.12-6.66C383.79,82.67,388.57,74.35,392.51,66.28Z" style="fill: rgb(255, 255, 255); opacity: 0.6; transform-origin: 391.519px 94.7946px;" class="animable"></path></g><g id="elzq1gf7nb8ad"><path d="M404.89,105.53c7.25,10.73,14.34,15,14.34,15-8.8-1.8-18.31-3.08-27.71-.89a106.2,106.2,0,0,0-10.84,3.17h0c-1.94.95-4.5.55-7.19-1.25a19.68,19.68,0,0,1-4.81-4.75C377.08,112,391.48,104.83,404.89,105.53Z" style="opacity: 0.1; transform-origin: 393.955px 114.396px;" class="animable"></path></g><path d="M418,57.47c6.24,4.18,11.8,10.67,16,18.09h0c5.34,9.51,8.42,20.53,7.79,30.13-1.13,17.11-13.6,23.25-27.85,13.72a45.52,45.52,0,0,1-9.11-8.23,64.05,64.05,0,0,1-13.9-28.89c-.27-1.45-.48-2.88-.62-4.31-.06-.59-.11-1.19-.14-1.78h0c-.05-.84-.08-1.67-.07-2.49s0-1.7.08-2.53C391.25,54.08,403.71,47.94,418,57.47Z" style="fill: rgb(186, 104, 200); transform-origin: 415.985px 88.4398px;" id="el1ptj7c5y3u7" class="animable"></path><g id="elnhc3in8jsc"><path d="M433.94,75.57c5.34,9.51,8.42,20.53,7.79,30.13-1.13,17.11-13.6,23.25-27.85,13.72a45.52,45.52,0,0,1-9.11-8.23h0c2.4.39,7-.85,6.09-3.42a41.25,41.25,0,0,0,8.1,7.28c4.09,2.74,8,4,11.32,3.76a8.8,8.8,0,0,0,6.8-4.16,20.43,20.43,0,0,0,2.91-10c.54-8.17-1.95-17.68-6.31-26.16C433.68,78.54,434.85,78.21,433.94,75.57Z" style="opacity: 0.1; transform-origin: 423.291px 99.7395px;" class="animable"></path></g><path d="M417.74,59.53c6.29,4.21,11.92,11.17,15.94,19,4.36,8.48,6.85,18,6.31,26.16a20.43,20.43,0,0,1-2.91,10,8.8,8.8,0,0,1-6.8,4.16c-3.31.28-7.23-1-11.32-3.76a41.25,41.25,0,0,1-8.1-7.28q-1.42-1.63-2.74-3.44a60.66,60.66,0,0,1-4.22-6.63c-.26-.48-.51-1-.76-1.44-.42-.8-.82-1.61-1.2-2.42a60.57,60.57,0,0,1-3.25-8.56l0-.1a50.48,50.48,0,0,1-1.35-5.73c-.24-1.36-.42-2.71-.53-4,0-.56-.09-1.11-.11-1.66s0-1.32,0-2,0-1.26.07-1.88a20.48,20.48,0,0,1,2.91-10C403.24,54.51,410,54.37,417.74,59.53Z" style="fill: rgb(186, 104, 200); transform-origin: 418.377px 87.325px;" id="elstc3l05ffy" class="animable"></path><g id="elxjm23sm5kr"><path d="M417.74,59.53c6.29,4.21,11.92,11.17,15.94,19,4.36,8.48,6.85,18,6.31,26.16a20.43,20.43,0,0,1-2.91,10,8.8,8.8,0,0,1-6.8,4.16c-3.31.28-7.23-1-11.32-3.76a41.25,41.25,0,0,1-8.1-7.28q-1.42-1.63-2.74-3.44a60.66,60.66,0,0,1-4.22-6.63c-.26-.48-.51-1-.76-1.44-.42-.8-.82-1.61-1.2-2.42a60.57,60.57,0,0,1-3.25-8.56l0-.1a50.48,50.48,0,0,1-1.35-5.73c-.24-1.36-.42-2.71-.53-4,0-.56-.09-1.11-.11-1.66s0-1.32,0-2,0-1.26.07-1.88a20.48,20.48,0,0,1,2.91-10C403.24,54.51,410,54.37,417.74,59.53Z" style="opacity: 0.4; transform-origin: 418.377px 87.325px;" class="animable"></path></g><path d="M412.36,79.32,420.74,96c-3.83,2.07-8.54,4.56-11.73,9.56-.3-.39-.59-.78-.88-1.18a59.19,59.19,0,0,1-4.22-6.63c-.27-.48-.52-1-.77-1.44-.42-.8-.82-1.61-1.2-2.42a60.57,60.57,0,0,1-3.25-8.56l0-.1c-.12-.42-.24-.84-.35-1.27C404.31,84.38,412.36,79.32,412.36,79.32Z" style="fill: rgb(55, 71, 79); transform-origin: 409.54px 92.44px;" id="eluqw5rs8pqx" class="animable"></path><path d="M421.67,95c-1.12,1.67-3.12,1.76-5.37.26l-.07,0a14.77,14.77,0,0,1-5.91-12v-.08a5.68,5.68,0,0,1,.83-2.8c1.11-1.66,3.12-1.76,5.37-.25l.07,0a14.82,14.82,0,0,1,5.9,12v.08a5.9,5.9,0,0,1-.83,2.8Z" style="fill: rgb(186, 104, 200); transform-origin: 416.405px 87.6925px;" id="eliixp80vb91" class="animable"></path></g><path d="M390.47,121.66s2.83-.84,3.83-1c2.38-.52,4.15-1.38,5.93.37.61.6,1,1.73,1.66,2.21s2.34.32,3.28.52a4.5,4.5,0,0,1,2.79,1.66c.45.63.57,1.78,1.18,2.15s2,.39,2.89.76c1.92.83,2.46,3.39,3.17,5.14s2.05,4.5,1.23,6.53a8.9,8.9,0,0,1-3.12,3.66,49.82,49.82,0,0,1-4.84,3.31,3,3,0,0,1-3.87-1c-1.2-1.55-3.48-1-4.92-2.33-.63-.59-.81-1.47-1.42-2.07a4.74,4.74,0,0,1-1.66-2.22c-.49-1.81.39-3.77.76-5.53a10.87,10.87,0,0,0-.5-4.85c-.33-1.15-.86-2.94-1.88-3.73Z" style="fill: rgb(255, 168, 167); transform-origin: 403.579px 133.644px;" id="elpdrkgnvu0y" class="animable"></path><path d="M375,161.88c.24-10.65-.41-15.23-.39-20.26,0-5.73,4-9,8.73-12.81a55.84,55.84,0,0,0,7.07-6.57c1.77-2,3.34,4.1,3,6.38-.43,2.74-3,5.87-4.67,8.31-3.85,5.56,11.32,13.32,7.76,30.1C393,172.49,375,161.88,375,161.88Z" style="fill: rgb(255, 168, 167); transform-origin: 385.828px 145.218px;" id="elxc4emglmwz" class="animable"></path><g id="freepik--Chest--inject-223" class="animable" style="transform-origin: 272.39px 196.594px;"><path d="M326.35,204.52c-.93-33.25-15.66-42.37-21.46-44.77L281.27,155c-7.21.79-37.92,10-46.39,12.1-5.44,1.34-5.19,11.94-7.94,29.4-2.23,14.18-3.48,26.13-4.82,45.9-1.13,16.57-2.46,35.44.47,58.88,37.36,11.4,73.21,16.86,101-4.43-.65-4.67,2.18-43.57,2.41-55S326.6,213.52,326.35,204.52Z" style="fill: rgb(250, 250, 250); transform-origin: 273.625px 233.163px;" id="elk78qzzkkuff" class="animable"></path><path d="M228.51,167.89l29.9-9.49s2.53,7.78,8.11,22.78,5.26,24.24,3.59,49.36-2.21,79.14-4.6,101.62c-11.18.52-41.84-8.4-51-20.79,0,0,3.17-45.54,4.6-71.24S215.3,174,228.51,167.89Z" style="fill: rgb(186, 104, 200); transform-origin: 242.845px 245.291px;" id="elliyxe4uj3i" class="animable"></path><g id="el4bi7pozphta"><path d="M228.51,167.89l29.9-9.49s2.53,7.78,8.11,22.78,5.26,24.24,3.59,49.36-2.21,79.14-4.6,101.62c-11.18.52-41.84-8.4-51-20.79,0,0,3.17-45.54,4.6-71.24S215.3,174,228.51,167.89Z" style="opacity: 0.15; transform-origin: 242.845px 245.291px;" class="animable"></path></g><path d="M291.75,159.33c9.78,4.88,15.73,16.79,16.69,32.59s4.46,47.41,5,59.32c2.43,51.77,5.07,65.68,5.07,65.68,4.86-2.5,10.9-5.46,11.76-12.58-1.09-11.08-1.77-53.43-1.86-63.32s-.65-32.76-1-44.85-3.28-27.33-13.39-35.53a100.41,100.41,0,0,0-21.9-4Z" style="fill: rgb(186, 104, 200); transform-origin: 311.01px 236.78px;" id="elnja9q5ufoi" class="animable"></path><g id="elypfpsr6t2rb"><path d="M291.75,159.33c9.78,4.88,15.73,16.79,16.69,32.59s4.46,47.41,5,59.32c2.43,51.77,5.07,65.68,5.07,65.68,4.86-2.5,10.9-5.46,11.76-12.58-1.09-11.08-1.77-53.43-1.86-63.32s-.65-32.76-1-44.85-3.28-27.33-13.39-35.53a100.41,100.41,0,0,0-21.9-4Z" style="opacity: 0.15; transform-origin: 311.01px 236.78px;" class="animable"></path></g><path d="M309.15,201.06c-.33-11.59-5-32.7-17-38a10,10,0,0,1-.4-3.7l.67-5.94a51,51,0,0,1,10.11,6.14c5,4,13.26,15.88,14.83,25C312.41,179.49,309.59,186.72,309.15,201.06Z" style="fill: rgb(186, 104, 200); transform-origin: 304.539px 177.24px;" id="el127k66pzql5h" class="animable"></path><g id="el58fipqoxjqq"><path d="M309.15,201.06c-.33-11.59-5-32.7-17-38a10,10,0,0,1-.4-3.7l.67-5.94a51,51,0,0,1,10.11,6.14c5,4,13.26,15.88,14.83,25C312.41,179.49,309.59,186.72,309.15,201.06Z" style="fill: rgb(255, 255, 255); opacity: 0.45; transform-origin: 304.539px 177.24px;" class="animable"></path></g><g id="freepik--Head--inject-223" class="animable" style="transform-origin: 278.37px 121.436px;"><path d="M260,146.94c-2.13-7.89-10.9-15.5-15.16-22.15-4.11-6.41-6.67-11.44-6.88-17.82-.12-3.77,1.76-9.09,4.44-10.42-4.54-13.64,5.31-21.11,10.75-23a60.39,60.39,0,0,0,7.48-2.87c2.91-1.55,3.36-4,5.6-6.35,3.86-4,10.92-4.71,14.12.42,2.45-3.87,6.25-4.14,10.73-3.44a7.5,7.5,0,0,1,6.53,7.9c5.54-3.83,11.3-.21,12.16,3.18.64,2.5.3,4.69,2.18,6.8,2.11,2.39,5.65,2,6.52-.16.95,3.55-.2,6.43-4.12,6.6A8.24,8.24,0,0,1,316,92.44a7.52,7.52,0,0,1-6.27,5.8c-.22,2-.14,3.84-1.22,5.66a13,13,0,0,1-4.2,4.59c-5.65,3.38-12.11,4.92-18.37,6.85l-7.41,2.28c-.44.14-2.71.49-2.94.91Z" style="fill: rgb(38, 50, 56); transform-origin: 278.37px 103.973px;" id="elikqefq1e5g" class="animable"></path><path d="M249.29,137.49c6,2.83,9.44-1.17,9.44-1.17l.65,14.13.32,15.3s16,17.1,37.73,16.07c1.1-4.88-.49-13.44-4-17.64l-.54-12.51a77.39,77.39,0,0,0,9.5-1.34c6.21-1.45,11.05-6.93,12.19-13.91,1.2-7.3.61-19-1.74-27.36a23.64,23.64,0,0,1-1-6.57c.05-5.91-1.33-9.21-3.3-14-7.45-4.91-27.13-4.21-41.19,6.27C271.31,102.09,270,110,263.9,114c.53,2.37,1.4,8.4-2.55,8.66-2.85.19-3.38-3.35-6.59-6.21s-10.09-3.06-12.29,1.82C239.4,125.1,242.77,134.39,249.29,137.49Z" style="fill: rgb(255, 168, 167); transform-origin: 278.254px 133.708px;" id="elmy68fxd8jw" class="animable"></path><path d="M292.9,151.67c-10.08-.23-17.76-.6-23.64-7.33-3.69-4.23-7.14-11.25-7.14-11.25s1.86,8.73,5.69,14.41c2.94,4.37,9.47,7.63,25.24,7.49Z" style="fill: rgb(242, 143, 143); transform-origin: 277.585px 144.042px;" id="el3toxwzrnyph" class="animable"></path><path d="M285,112.59a2.82,2.82,0,1,1-3-2.7A2.86,2.86,0,0,1,285,112.59Z" style="fill: rgb(38, 50, 56); transform-origin: 282.182px 112.705px;" id="elbdkbur6h72c" class="animable"></path><path d="M282.06,104.43l-5.83,3.66a3.61,3.61,0,0,1,1.13-4.87A3.36,3.36,0,0,1,282.06,104.43Z" style="fill: rgb(38, 50, 56); transform-origin: 278.891px 105.403px;" id="el7d0d9tchbqh" class="animable"></path><path d="M308.28,103.31l-6.84-1.2a3.34,3.34,0,0,1,3.89-2.87A3.65,3.65,0,0,1,308.28,103.31Z" style="fill: rgb(38, 50, 56); transform-origin: 304.876px 101.25px;" id="ely4rug7m5ap" class="animable"></path><path d="M307.67,109.71a2.82,2.82,0,1,1-3.05-2.7A2.87,2.87,0,0,1,307.67,109.71Z" style="fill: rgb(38, 50, 56); transform-origin: 304.852px 109.822px;" id="elvofr1gzxpt" class="animable"></path><path d="M305,120.7,295.63,126l-4.83-18.86C294.3,105.47,299.81,113.82,305,120.7Z" style="fill: rgb(242, 143, 143); transform-origin: 297.9px 116.462px;" id="el7zudzesnn9" class="animable"></path><path d="M286.06,131.43l12,1.39a5.93,5.93,0,0,1-6.54,5.48A6.32,6.32,0,0,1,286.06,131.43Z" style="fill: rgb(177, 102, 104); transform-origin: 292.046px 134.881px;" id="ele267154iobk" class="animable"></path><path d="M287.67,133.2a7,7,0,0,0-1.46.16,6.24,6.24,0,0,0,5.29,4.94,5.9,5.9,0,0,0,1.93-.13C293.35,135.45,290.82,133.24,287.67,133.2Z" style="fill: rgb(242, 143, 143); transform-origin: 289.82px 135.764px;" id="eldn7wh3h886l" class="animable"></path></g><path d="M271.15,205.28c-.7-22.76-10-24.79-12.88-17.6-7.06-13-6.44-23.57-5.92-27.76,2.59-3.66,3.61-6,4.49-7.34a4.49,4.49,0,0,1,2.54-2.13l.27,5.72s.71,6.67,6.67,15.56C270.7,178.26,271.73,186.19,271.15,205.28Z" style="fill: rgb(186, 104, 200); transform-origin: 261.679px 177.865px;" id="el5r0rfwd07zi" class="animable"></path><g id="el5p4npwkyqq6"><path d="M271.15,205.28c-.7-22.76-10-24.79-12.88-17.6-7.06-13-6.44-23.57-5.92-27.76,2.59-3.66,3.61-6,4.49-7.34a4.49,4.49,0,0,1,2.54-2.13l.27,5.72s.71,6.67,6.67,15.56C270.7,178.26,271.73,186.19,271.15,205.28Z" style="fill: rgb(255, 255, 255); opacity: 0.45; transform-origin: 261.679px 177.865px;" class="animable"></path></g></g><g id="freepik--Arm--inject-223" class="animable" style="transform-origin: 213.706px 231.268px;"><path d="M234.52,166c-18.15,5.49-26.25,8.52-32.15,20.25S186.21,227,180.49,244.66c-4.91,15.1-7.59,28.85-4.34,35.8L211.49,269l18.66-45.67S242.27,195,234.52,166Z" style="fill: rgb(69, 90, 100); transform-origin: 205.917px 223.23px;" id="eloxndnovnu0e" class="animable"></path><path d="M210.69,255.37c2.58-.32,5.16.08,7.61-.82a4.42,4.42,0,0,0,2.84-2.24c.55-1.51-.5-3.11-1.63-4.25A22.81,22.81,0,0,0,208,242.11,35.54,35.54,0,0,0,183.5,246c-4.43,2.39-9.85,5.63-10.16,11.27-.1,1.7.28,3.45-.23,5.07-.34,1.08-1.06,2-1.45,3.07a10.43,10.43,0,0,0-.51,3,8,8,0,0,0,.33,3.64c.3.72.82,1.35,1.13,2.07a28.44,28.44,0,0,1,.78,3.46c.66,2.32,3.18,5,5.29,2.67,1.91-2.12,2.56-5,3.81-7.51,1.45-2.89,4.16-5.11,6.71-7a65.94,65.94,0,0,1,11.07-6.5,43.39,43.39,0,0,1,9.23-3.59C209.9,255.49,210.29,255.42,210.69,255.37Z" style="fill: rgb(55, 71, 79); transform-origin: 196.181px 261.278px;" id="elvjqlu4qa0f" class="animable"></path><path d="M223.86,244c-3.35,4-13.45,5.19-20.56,7.18s-15.86,5.37-20.72,12.8c-4.28,6.53-8.8,11.91-6.67,17.05,1.47,3.54,9.57,5.42,19.07,5.49s18-8.59,28-14.65c8.58-5.2,12.52-7.62,12.52-7.62Z" style="fill: rgb(242, 143, 143); transform-origin: 205.433px 265.26px;" id="elpq4842r544" class="animable"></path><path d="M235.92,249.71c-3.09-3.22-3.6-6.45-8.23-9.2s-7.57-2.71-12.5-5.34-8.94-4-12.72-2.86-3.23,3.31-.44,5.14,7.59,4.26,10.91,6.78,6.58,4,6.51,8.24a190.27,190.27,0,0,1-1.88,20.16c-1,7.13-2.58,12.89-2.06,13.67s3.58,1.19,5.54-2.76,4.68-18.45,4.68-18.45,1.19,10.11,1.63,17.07.56,12.28.73,13.76,5.12.44,6-4.78.15-20.79.15-20.79,4,7.15,6.51,11.79,5.69,10.94,6.73,12.5,4.22-1.11,3.55-5.29-5.82-14.49-5.82-14.49,6.33,6.88,7.45,7.56,4.56.21,3.47-4.41c-.73-3.1-2.66-5.09-7.74-11.13s-5-8.49-6.53-11.24C239.82,252,238.17,252,235.92,249.71Z" style="fill: rgb(255, 168, 167); transform-origin: 228.063px 264.22px;" id="ellfncavb54u" class="animable"></path><path d="M223,251.88c5.11,2.38,10.22.16,10.94-1.11C233.54,254.32,226.42,256.27,223,251.88Z" style="fill: rgb(242, 143, 143); transform-origin: 228.47px 252.59px;" id="elo9gcgcmqrs" class="animable"></path><path d="M256.23,280.67c-.49.64-2,.83-3.24-.28s-4.43-4.78-5.85-6.47-6.31-7.69-6.31-7.69l4.39,8.63s6.33,6.88,7.45,7.56A2.52,2.52,0,0,0,256.23,280.67Z" style="fill: rgb(242, 143, 143); transform-origin: 248.53px 274.45px;" id="elel5zwz758ou" class="animable"></path></g></g></g></g></g><g id="freepik--speech-bubble--inject-223" class="animable animator-hidden" style="transform-origin: 130.261px 92.0954px;"><g id="freepik--speech-bubble--inject-223" class="animable" style="transform-origin: 130.261px 92.0954px;"><g id="freepik--speech-bubble--inject-223" class="animable" style="transform-origin: 130.261px 92.0954px;"><path d="M212.54,93.57c-5.93,20.22-21.65,36.38-72,46.11l2.67,14.22-19.38-11.72c-.34.07-38,1.6-56.11-8.53C44.76,120.8,40.34,91,53.49,70c11.32-18.1,28.22-29.09,64.68-36.27,39.62-7.81,71-1.83,85.29,14.17C215.89,61.76,215.69,82.8,212.54,93.57Z" style="fill: rgb(255, 255, 255); transform-origin: 130.254px 92.1108px;" id="elyt4qzhtu3bq" class="animable"></path><path d="M143.21,154.85a1,1,0,0,1-.49-.13l-19.15-11.58c-4.35.18-39.11,1-56.31-8.66a42.68,42.68,0,0,1-20.57-27,49.11,49.11,0,0,1,6-38C64.92,49.9,83.23,39.61,118,32.76c39-7.68,71.2-2.27,86.18,14.47,12.69,14.17,12.5,35.63,9.29,46.6h0c-7.17,24.47-28,38-71.8,46.6l2.49,13.3a.94.94,0,0,1-.39,1A.89.89,0,0,1,143.21,154.85Zm-19.32-13.63a.87.87,0,0,1,.44.14L141.88,152l-2.27-12.14a1,1,0,0,1,.75-1.11c54-10.42,66.15-28,71.26-45.44h0c3.1-10.57,3.29-31.21-8.87-44.8-14.54-16.23-46.09-21.42-84.4-13.87-34.17,6.73-52.13,16.78-64,35.84A47.23,47.23,0,0,0,48.53,107a40.85,40.85,0,0,0,19.66,25.79c17.77,9.94,55.19,8.44,55.54,8.41Zm88.65-47.65h0Z" style="fill: rgb(69, 90, 100); transform-origin: 130.261px 92.0954px;" id="elywwojf4zmf" class="animable"></path></g></g></g><g id="freepik--Sparkles--inject-223" class="animable" style="transform-origin: 130.425px 88.475px;"><polygon points="190.13 60.09 214.2 34.48 233.16 40.53 190.13 60.09" style="fill: rgb(186, 104, 200); transform-origin: 211.645px 47.285px;" id="elilctbqgcebi" class="animable"></polygon><polygon points="187.66 55.91 203.89 33.39 191.98 34.66 187.66 55.91" style="fill: rgb(186, 104, 200); transform-origin: 195.775px 44.65px;" id="elnqqydk4udbk" class="animable"></polygon><polygon points="193.75 62.5 226.78 56.59 222.46 66.68 193.75 62.5" style="fill: rgb(186, 104, 200); transform-origin: 210.265px 61.635px;" id="elb522bc4j9p" class="animable"></polygon><polygon points="70.72 116.85 46.66 142.46 27.69 136.41 70.72 116.85" style="fill: rgb(186, 104, 200); transform-origin: 49.205px 129.655px;" id="elrblq6v2bpj" class="animable"></polygon><polygon points="73.2 121.03 56.97 143.56 68.87 142.29 73.2 121.03" style="fill: rgb(186, 104, 200); transform-origin: 65.085px 132.295px;" id="el2zcyg77bk3e" class="animable"></polygon><polygon points="67.11 114.45 34.08 120.35 38.4 110.27 67.11 114.45" style="fill: rgb(186, 104, 200); transform-origin: 50.595px 115.31px;" id="el1g5z8461x2r" class="animable"></polygon><g id="freepik--sparkles--inject-223" class="animable" style="transform-origin: 128.08px 74.695px;"><path d="M195.14,88.64c-.09,0-.16-.09-.17-.21a3.35,3.35,0,0,0-3.14-3.14c-.12,0-.21-.08-.21-.17a.19.19,0,0,1,.21-.17A3.37,3.37,0,0,0,195,81.8c0-.11.08-.21.17-.21s.16.1.17.21A3.38,3.38,0,0,0,198.46,85a.2.2,0,0,1,.21.17c0,.09-.1.16-.21.17a3.36,3.36,0,0,0-3.15,3.14C195.3,88.55,195.23,88.64,195.14,88.64Z" style="fill: rgb(186, 104, 200); transform-origin: 195.145px 85.115px;" id="elwlqlvr3jitd" class="animable"></path><path d="M163.46,51.07a.21.21,0,0,1-.18-.21,3.43,3.43,0,0,0-3.21-3.22.2.2,0,0,1-.22-.17c0-.09.1-.17.22-.18a3.41,3.41,0,0,0,3.21-3.21c0-.12.09-.22.18-.22a.2.2,0,0,1,.17.22,3.44,3.44,0,0,0,3.22,3.21.21.21,0,0,1,.21.18.19.19,0,0,1-.21.17,3.45,3.45,0,0,0-3.22,3.22A.19.19,0,0,1,163.46,51.07Z" style="fill: rgb(186, 104, 200); transform-origin: 163.455px 47.465px;" id="el5xrd0jlj9v" class="animable"></path><path d="M63.78,91.65c-.09,0-.17-.1-.18-.22a3.52,3.52,0,0,0-3.29-3.3.18.18,0,1,1,0-.35,3.52,3.52,0,0,0,3.29-3.3c0-.12.09-.22.18-.22a.2.2,0,0,1,.18.22,3.53,3.53,0,0,0,3.3,3.3.18.18,0,1,1,0,.35,3.53,3.53,0,0,0-3.3,3.3A.2.2,0,0,1,63.78,91.65Z" style="fill: rgb(186, 104, 200); transform-origin: 63.785px 87.955px;" id="elpeyxj6nf1q" class="animable"></path><path d="M66.33,105.53c-.07,0-.12-.06-.12-.15a2.44,2.44,0,0,0-2.27-2.27.15.15,0,0,1-.16-.12c0-.07.07-.12.16-.12a2.44,2.44,0,0,0,2.27-2.27c0-.09.05-.16.12-.16a.15.15,0,0,1,.12.16,2.44,2.44,0,0,0,2.27,2.27c.09,0,.15,0,.15.12a.14.14,0,0,1-.15.12,2.43,2.43,0,0,0-2.27,2.27A.14.14,0,0,1,66.33,105.53Z" style="fill: rgb(186, 104, 200); transform-origin: 66.325px 102.985px;" id="elfxhko5zq2ns" class="animable"></path><path d="M154.62,53.54c-.05,0-.08,0-.09-.11A1.66,1.66,0,0,0,153,51.87a.09.09,0,1,1,0-.17,1.66,1.66,0,0,0,1.56-1.56c0-.06,0-.1.09-.1a.09.09,0,0,1,.08.1,1.66,1.66,0,0,0,1.56,1.56.1.1,0,0,1,.11.09s-.05.08-.11.08a1.66,1.66,0,0,0-1.56,1.56C154.7,53.49,154.66,53.54,154.62,53.54Z" style="fill: rgb(186, 104, 200); transform-origin: 154.64px 51.79px;" id="elx1xwt41r5f" class="animable"></path><path d="M200.81,94.32s-.07,0-.08-.1a1.55,1.55,0,0,0-1.44-1.45c-.06,0-.1,0-.1-.07a.08.08,0,0,1,.09-.08,1.55,1.55,0,0,0,1.45-1.45s0-.1.08-.1a.1.1,0,0,1,.08.1,1.55,1.55,0,0,0,1.45,1.45.08.08,0,0,1,.09.08.08.08,0,0,1-.09.07,1.55,1.55,0,0,0-1.45,1.45A.1.1,0,0,1,200.81,94.32Z" style="fill: rgb(186, 104, 200); transform-origin: 200.81px 92.695px;" id="el9am938fvx8" class="animable"></path><path d="M55.09,98.46s-.06,0-.07-.08a1.29,1.29,0,0,0-1.21-1.21s-.08,0-.08-.07,0-.06.08-.07A1.29,1.29,0,0,0,55,95.82s0-.08.07-.08.06,0,.07.08A1.29,1.29,0,0,0,56.37,97s.08,0,.08.07,0,.06-.08.07a1.29,1.29,0,0,0-1.21,1.21S55.13,98.46,55.09,98.46Z" style="fill: rgb(186, 104, 200); transform-origin: 55.09px 97.1px;" id="ela5jxbd9imzo" class="animable"></path></g></g><g id="freepik--Text--inject-223" class="animable animator-hidden" style="transform-origin: 131.52px 87.8599px;"><path d="M75.15,76.87H86.73a.68.68,0,0,0,.66-.66V73.62a.65.65,0,0,0-.2-.47.62.62,0,0,0-.46-.19H79V70.22h7a.62.62,0,0,0,.46-.19.65.65,0,0,0,.2-.47V67a.68.68,0,0,0-.66-.66H79V63.67h7.52a.65.65,0,0,0,.66-.66V60.42A.62.62,0,0,0,87,60a.65.65,0,0,0-.47-.2H75.15a.65.65,0,0,0-.47.2.62.62,0,0,0-.19.46V76.21a.62.62,0,0,0,.19.46A.65.65,0,0,0,75.15,76.87ZM106.71,73a6.21,6.21,0,0,0,1.5,2.12,7.24,7.24,0,0,0,2.36,1.43,8.8,8.8,0,0,0,3.14.52,9.34,9.34,0,0,0,3-.47,8.1,8.1,0,0,0,2.4-1.29,5.87,5.87,0,0,0,1.62-1.9,5.23,5.23,0,0,0,.61-2.35.55.55,0,0,0-.54-.54h-3.2a.76.76,0,0,0-.56.16,1.47,1.47,0,0,0-.27.55,4.81,4.81,0,0,1-.28.64,2.19,2.19,0,0,1-.53.62,2.92,2.92,0,0,1-.88.48,4.07,4.07,0,0,1-1.37.19,3.55,3.55,0,0,1-1.39-.23,2.57,2.57,0,0,1-.93-.62,2.53,2.53,0,0,1-.54-.91,5.34,5.34,0,0,1-.22-1.07c0-.21,0-.51,0-.89s0-.78,0-1.18,0-.78,0-1.16,0-.67,0-.88a5.34,5.34,0,0,1,.22-1.07,2.53,2.53,0,0,1,.54-.91,2.57,2.57,0,0,1,.93-.62,3.55,3.55,0,0,1,1.39-.23,4.07,4.07,0,0,1,1.37.19,2.92,2.92,0,0,1,.88.48,2.19,2.19,0,0,1,.53.62,4.81,4.81,0,0,1,.28.64,1.47,1.47,0,0,0,.27.55.76.76,0,0,0,.56.16h3.2a.55.55,0,0,0,.54-.54,5.23,5.23,0,0,0-.61-2.35,5.87,5.87,0,0,0-1.62-1.9,8.1,8.1,0,0,0-2.4-1.29,9.34,9.34,0,0,0-3-.47,8.89,8.89,0,0,0-3.15.52,7,7,0,0,0-2.36,1.43,6.49,6.49,0,0,0-1.5,2.12,6.7,6.7,0,0,0-.59,2.55c0,.7,0,1.43,0,2.2s0,1.48,0,2.15A7.32,7.32,0,0,0,106.71,73Zm24.53-9.37h4.3V76.21a.62.62,0,0,0,.19.46.65.65,0,0,0,.47.2h3.2a.68.68,0,0,0,.66-.66V63.67h4.3a.66.66,0,0,0,.47-.19A.64.64,0,0,0,145,63V60.42a.62.62,0,0,0-.19-.46.67.67,0,0,0-.47-.2H131.24a.65.65,0,0,0-.47.2.62.62,0,0,0-.19.46V63a.65.65,0,0,0,.66.66ZM172.92,73a6.21,6.21,0,0,0,1.5,2.12,7.34,7.34,0,0,0,2.36,1.43,8.8,8.8,0,0,0,3.14.52,9.34,9.34,0,0,0,3-.46,7.18,7.18,0,0,0,2.4-1.33,6.15,6.15,0,0,0,1.62-2.12,6.51,6.51,0,0,0,.58-2.81V67.26a.62.62,0,0,0-.19-.46.65.65,0,0,0-.47-.2H181a.68.68,0,0,0-.66.66v2.59a.65.65,0,0,0,.2.47.63.63,0,0,0,.46.2H183a2.92,2.92,0,0,1-.24,1.24,2.18,2.18,0,0,1-.66.83,2.79,2.79,0,0,1-1,.47,5.06,5.06,0,0,1-1.2.14,3.63,3.63,0,0,1-1.38-.23,2.49,2.49,0,0,1-.93-.62,2.66,2.66,0,0,1-.53-.91,4.26,4.26,0,0,1-.24-1.07c0-.21,0-.51-.05-.89s0-.78,0-1.18,0-.78,0-1.16a8.26,8.26,0,0,1,.06-.88,5.38,5.38,0,0,1,.25-1.07,2.49,2.49,0,0,1,.52-.91,2.45,2.45,0,0,1,.92-.62,3.55,3.55,0,0,1,1.39-.23,3.5,3.5,0,0,1,1.79.36,3.76,3.76,0,0,1,.93.81l.4.44a.74.74,0,0,0,.57.22h3.25a.57.57,0,0,0,.4-.16.42.42,0,0,0,.14-.38,4,4,0,0,0-.58-1.74,6.07,6.07,0,0,0-1.5-1.69A7.89,7.89,0,0,0,183,60a8.77,8.77,0,0,0-3.08-.5,8.89,8.89,0,0,0-3.15.52,7.13,7.13,0,0,0-2.36,1.43,6.49,6.49,0,0,0-1.5,2.12,6.89,6.89,0,0,0-.59,2.55c0,.7,0,1.43,0,2.2s0,1.48,0,2.15A7.32,7.32,0,0,0,172.92,73Zm-25,3.83h3.2a.65.65,0,0,0,.47-.2.62.62,0,0,0,.19-.46V60.42a.62.62,0,0,0-.19-.46.65.65,0,0,0-.47-.2h-3.2a.68.68,0,0,0-.66.66V76.21a.68.68,0,0,0,.66.66Zm7.94,0H159a.68.68,0,0,0,.66-.66V68l5.59,8.36a1.92,1.92,0,0,0,.33.34,1,1,0,0,0,.67.22h2.55a.68.68,0,0,0,.66-.66V60.42a.68.68,0,0,0-.66-.66h-3.2a.65.65,0,0,0-.47.2.62.62,0,0,0-.19.46v8.26l-5.6-8.36A1.92,1.92,0,0,0,159,60a1,1,0,0,0-.67-.22h-2.55a.65.65,0,0,0-.46.2.63.63,0,0,0-.2.46V76.21a.63.63,0,0,0,.2.46A.65.65,0,0,0,155.82,76.87Zm-50.43-.16a.51.51,0,0,0,.16-.38s0-.07,0-.11a1.16,1.16,0,0,0-.06-.16l-5.6-7.79,5.42-7.7a.63.63,0,0,0,.08-.27.55.55,0,0,0-.16-.38.51.51,0,0,0-.38-.16H101.1a.89.89,0,0,0-.71.25l-.32.36L97.21,64.5l-2.95-4.13L93.94,60a.89.89,0,0,0-.71-.25H89.54a.51.51,0,0,0-.38.16.55.55,0,0,0-.16.38.63.63,0,0,0,.08.27l5.4,7.6-5.65,7.89a1.16,1.16,0,0,0-.06.16.45.45,0,0,0,0,.11.51.51,0,0,0,.16.38.49.49,0,0,0,.38.16H93a1,1,0,0,0,.67-.17,2.44,2.44,0,0,0,.33-.39l3.13-4.4,3.15,4.4a3.09,3.09,0,0,0,.33.39,1.05,1.05,0,0,0,.68.17H105A.51.51,0,0,0,105.39,76.71Zm22.33-16.95h-3.2a.65.65,0,0,0-.47.2.62.62,0,0,0-.19.46V76.21a.62.62,0,0,0,.19.46.65.65,0,0,0,.47.2h3.2a.68.68,0,0,0,.66-.66V60.42a.68.68,0,0,0-.66-.66ZM97.47,87h-5.4A1.13,1.13,0,0,0,91,88.07V102L81.51,87.9a2.79,2.79,0,0,0-.56-.58A1.69,1.69,0,0,0,79.82,87H75.53a1.13,1.13,0,0,0-1.11,1.12v26.64a1.13,1.13,0,0,0,1.11,1.11h5.4a1.13,1.13,0,0,0,1.12-1.11V100.77l9.44,14.1a3.09,3.09,0,0,0,.56.58,1.67,1.67,0,0,0,1.13.37h4.29a1.13,1.13,0,0,0,1.12-1.11V88.07A1.13,1.13,0,0,0,97.47,87Zm62.78,0h-5.41a1.36,1.36,0,0,0-.78.25,1.24,1.24,0,0,0-.49.87L150.93,102l-2.44-7.47a3,3,0,0,0-.37-.74,1.14,1.14,0,0,0-1-.46h-3.88a1.14,1.14,0,0,0-1,.46,3,3,0,0,0-.37.74L139.38,102l-2.64-13.94a1.29,1.29,0,0,0-.5-.87,1.36,1.36,0,0,0-.78-.25h-5.4a.92.92,0,0,0-.91.91,1.6,1.6,0,0,0,0,.33l5.32,26.07a1.76,1.76,0,0,0,.66,1.07,2.08,2.08,0,0,0,1.4.49H140a1.86,1.86,0,0,0,1.34-.49,2.89,2.89,0,0,0,.72-1.07l3.09-9.33,3.09,9.33a2.81,2.81,0,0,0,.73,1.07,1.84,1.84,0,0,0,1.34.49h3.42a2.06,2.06,0,0,0,1.4-.49,1.72,1.72,0,0,0,.66-1.07l5.32-26.07a1.6,1.6,0,0,0,0-.33.9.9,0,0,0-.26-.64A.89.89,0,0,0,160.25,87ZM188,103.88a6.68,6.68,0,0,0-1.7-2.47,9.14,9.14,0,0,0-2.82-1.75,21,21,0,0,0-4-1.16c-1.51-.3-2.78-.56-3.8-.78A18.71,18.71,0,0,1,173.3,97a3.57,3.57,0,0,1-1.32-.77,1.44,1.44,0,0,1-.39-1,1.57,1.57,0,0,1,.35-1,2.34,2.34,0,0,1,.91-.64,5.43,5.43,0,0,1,1.28-.33,10.4,10.4,0,0,1,1.5-.1,6,6,0,0,1,1.82.23,5.47,5.47,0,0,1,1.23.53,4.13,4.13,0,0,1,.77.6c.17.19.31.33.39.41a3,3,0,0,0,.72.5,2.19,2.19,0,0,0,.93.16h5.4a.83.83,0,0,0,.6-.27.85.85,0,0,0,.27-.64,5.61,5.61,0,0,0-.95-2.76,10.08,10.08,0,0,0-2.52-2.64,13.94,13.94,0,0,0-3.81-2,14.73,14.73,0,0,0-4.85-.76,15.35,15.35,0,0,0-4.85.72,11.78,11.78,0,0,0-3.69,2,8.75,8.75,0,0,0-2.33,2.85,7.53,7.53,0,0,0-.8,3.38,8,8,0,0,0,2,5.67,11.4,11.4,0,0,0,6.2,3c1.52.33,2.83.61,3.94.83a23,23,0,0,1,2.75.68,5.19,5.19,0,0,1,1.6.76,1.25,1.25,0,0,1,.54,1,1.77,1.77,0,0,1-1.46,1.71,11.92,11.92,0,0,1-3.65.48,6.63,6.63,0,0,1-2.09-.29,5.53,5.53,0,0,1-1.4-.68,5,5,0,0,1-.88-.77l-.5-.53a2.81,2.81,0,0,0-.66-.44,2.44,2.44,0,0,0-.91-.14H164a.83.83,0,0,0-.6.27.87.87,0,0,0-.27.64,6.18,6.18,0,0,0,1,3.09,10,10,0,0,0,2.62,2.74,13.69,13.69,0,0,0,4,2,16.53,16.53,0,0,0,5.12.75,19.88,19.88,0,0,0,5.09-.62,13,13,0,0,0,4-1.8,8.59,8.59,0,0,0,2.66-2.82,7.32,7.32,0,0,0,1-3.76A9.24,9.24,0,0,0,188,103.88Zm-63,5.34H112V104.6h11.8a1.13,1.13,0,0,0,1.11-1.11V99.12A1.13,1.13,0,0,0,123.79,98H112V93.55h12.7a1.13,1.13,0,0,0,1.12-1.11V88.07A1.13,1.13,0,0,0,124.69,87H105.48a1.13,1.13,0,0,0-1.12,1.12v26.64a1.13,1.13,0,0,0,1.12,1.11H125a1.13,1.13,0,0,0,1.11-1.11v-4.37a1.13,1.13,0,0,0-1.11-1.12Z" style="fill: rgb(38, 50, 56); transform-origin: 131.52px 87.8599px;" id="elwgtjvt9s74" class="animable"></path></g><g id="freepik--Symbols--inject-223" class="animable" style="transform-origin: 344.99px 61.6381px;"><g id="freepik--Exclamation--inject-223" class="animable" style="transform-origin: 344.99px 61.6381px;"><path d="M340.58,76.16a1.11,1.11,0,0,1,.82-.41,1.14,1.14,0,0,1,.87.27l4.29,3.65a1.15,1.15,0,0,1,.42.81,1.2,1.2,0,0,1-.28.88l-2.92,3.44a1.13,1.13,0,0,1-.82.41,1.15,1.15,0,0,1-.88-.27l-4.29-3.65a1.15,1.15,0,0,1-.41-.82,1.11,1.11,0,0,1,.28-.87Zm15.75-18.54a1.11,1.11,0,0,1,.82-.41,1.16,1.16,0,0,1,.88.27l4.28,3.65a1.16,1.16,0,0,1,.42.82,1.14,1.14,0,0,1-.28.87L350,77.49a1.15,1.15,0,0,1-.82.41,1.13,1.13,0,0,1-.88-.28L344,74a1.21,1.21,0,0,1-.14-1.7Z" style="fill: rgb(186, 104, 200); transform-origin: 350.054px 71.2102px;" id="el1fhizle1iiy" class="animable"></path><path d="M328,63.07a1.21,1.21,0,0,1,1.38-1l5.55.92a1.16,1.16,0,0,1,.78.49,1.1,1.1,0,0,1,.21.89l-.73,4.45a1.17,1.17,0,0,1-.5.78,1.1,1.1,0,0,1-.89.21l-5.55-.92a1.14,1.14,0,0,1-.78-.49,1.18,1.18,0,0,1-.21-.89Zm4-24a1.19,1.19,0,0,1,.5-.78,1.1,1.1,0,0,1,.89-.21l5.55.92a1.14,1.14,0,0,1,.78.49,1.1,1.1,0,0,1,.21.89l-3.14,19a1.15,1.15,0,0,1-.5.78,1.1,1.1,0,0,1-.89.21l-5.55-.92a1.14,1.14,0,0,1-.78-.49,1.18,1.18,0,0,1-.21-.89Z" style="fill: rgb(186, 104, 200); transform-origin: 333.597px 53.945px;" id="elh6nr8b007kv" class="animable"></path><g id="elcxcb8kecm1"><g style="opacity: 0.3; transform-origin: 333.597px 53.945px;" class="animable"><path d="M328,63.07a1.21,1.21,0,0,1,1.38-1l5.55.92a1.16,1.16,0,0,1,.78.49,1.1,1.1,0,0,1,.21.89l-.73,4.45a1.17,1.17,0,0,1-.5.78,1.1,1.1,0,0,1-.89.21l-5.55-.92a1.14,1.14,0,0,1-.78-.49,1.18,1.18,0,0,1-.21-.89Zm4-24a1.19,1.19,0,0,1,.5-.78,1.1,1.1,0,0,1,.89-.21l5.55.92a1.14,1.14,0,0,1,.78.49,1.1,1.1,0,0,1,.21.89l-3.14,19a1.15,1.15,0,0,1-.5.78,1.1,1.1,0,0,1-.89.21l-5.55-.92a1.14,1.14,0,0,1-.78-.49,1.18,1.18,0,0,1-.21-.89Z" style="fill: rgb(255, 255, 255); transform-origin: 333.597px 53.945px;" id="elkyjnvs82h18" class="animable"></path></g></g></g></g><g id="freepik--Icons--inject-223" class="animable" style="transform-origin: 250.024px 279.399px;"><g id="freepik--Like--inject-223" class="animable" style="transform-origin: 454.545px 161.454px;"><path d="M443.88,178.62a.56.56,0,0,1-.56-.43l-4-18.12a.53.53,0,0,1,.41-.64l6-1.32a.54.54,0,0,1,.65.42l4,18.12a.55.55,0,0,1-.08.41.51.51,0,0,1-.34.23l-6,1.32Zm-3.34-18.25,3.73,17.06,4.94-1.08-3.74-17.06Zm10.86,14.4a.55.55,0,0,1-.56-.42l-3.4-15.57a.5.5,0,0,1,0-.32c1-2.56,2.58-6.6,2.69-7.28a21.58,21.58,0,0,0-.94-4.36c-.13-.47-.24-.83-.27-1s-.07-.79.87-1.2a4.14,4.14,0,0,1,5,1.41,11.23,11.23,0,0,1,2.22,6.71l7.65-1.67a3.17,3.17,0,0,1,3.7,2.48,3.36,3.36,0,0,1-.4,2.51,3,3,0,0,1,1.76,2.19,3.29,3.29,0,0,1-1.17,3.21,4.48,4.48,0,0,1,.67,1.61,3.66,3.66,0,0,1-1.56,3.32,5.28,5.28,0,0,1,.52,1.44,3.46,3.46,0,0,1-2.9,3.93l-13.77,3Zm-2.87-16.06,3.26,14.87,13.24-2.9a2.42,2.42,0,0,0,2.07-2.63,4.63,4.63,0,0,0-.68-1.61.54.54,0,0,1-.07-.51.56.56,0,0,1,.39-.34,2.43,2.43,0,0,0,1.4-2.29,2.72,2.72,0,0,0-.78-1.55.54.54,0,0,1-.2-.5.55.55,0,0,1,.31-.43,2.14,2.14,0,0,0,1.17-2.35,1.83,1.83,0,0,0-1.66-1.55.53.53,0,0,1-.36-.93,2.35,2.35,0,0,0,.66-2.22,2.08,2.08,0,0,0-2.4-1.65l-8.33,1.82a.55.55,0,0,1-.46-.11.57.57,0,0,1-.2-.44,10.26,10.26,0,0,0-2-6.75,2.9,2.9,0,0,0-2.39-1.25,2.66,2.66,0,0,0-1.45.33l.22.81c.59,2.09,1.11,4,1,4.83S449,157.57,448.53,158.71Z" style="fill: rgb(224, 224, 224); transform-origin: 454.545px 161.454px;" id="elwiazwg7rsja" class="animable"></path></g><g id="freepik--like--inject-223" class="animable" style="transform-origin: 48.3312px 394.093px;"><path d="M60.89,414.44l-7.12-1.56a.62.62,0,0,1-.41-.28.64.64,0,0,1-.08-.49L58,390.6a.63.63,0,0,1,.77-.49l7.12,1.56a.62.62,0,0,1,.41.28.64.64,0,0,1,.08.49L61.66,414a.65.65,0,0,1-.66.51Zm-1.78-22.93-4.43,20.25L60.54,413,65,392.79ZM52,409.88,35.61,406.3a4.12,4.12,0,0,1-3.44-4.67,6.8,6.8,0,0,1,.62-1.71A4.3,4.3,0,0,1,30.94,396a5.42,5.42,0,0,1,.79-1.92,3.9,3.9,0,0,1-1.39-3.81,3.52,3.52,0,0,1,2.09-2.6,4,4,0,0,1-.47-3,3.77,3.77,0,0,1,4.39-2.95l9.08,2a13.41,13.41,0,0,1,2.65-8A4.92,4.92,0,0,1,54,374.07c1.12.49,1.1,1.16,1,1.43s-.17.64-.32,1.2c-.37,1.33-1.25,4.44-1.12,5.18s2,5.6,3.19,8.64a.62.62,0,0,1,0,.38l-4.05,18.48a.64.64,0,0,1-.66.51Zm.32-27.79c-.16-.95.46-3.26,1.16-5.74l.26-1A3.11,3.11,0,0,0,52,375a3.47,3.47,0,0,0-2.84,1.48,12.22,12.22,0,0,0-2.4,8,.68.68,0,0,1-.23.52.66.66,0,0,1-.56.13L36.07,383a2.47,2.47,0,0,0-2.85,2,2.79,2.79,0,0,0,.78,2.63.64.64,0,0,1,.16.7.61.61,0,0,1-.58.41,2.16,2.16,0,0,0-2,1.84,2.53,2.53,0,0,0,1.38,2.8.64.64,0,0,1,.13,1.09,3.39,3.39,0,0,0-.92,1.84A2.91,2.91,0,0,0,33.85,399a.64.64,0,0,1,.47.4.67.67,0,0,1-.08.61,5.49,5.49,0,0,0-.81,1.91A2.86,2.86,0,0,0,35.89,405l15.72,3.45,3.87-17.67C54.94,389.46,52.47,383.22,52.28,382.09Z" style="fill: rgb(224, 224, 224); transform-origin: 48.3312px 394.093px;" id="el5un9s2ac6ni" class="animable"></path></g><g id="freepik--like--inject-223" class="animable" style="transform-origin: 421.142px 285.189px;"><path d="M428.5,282.21s-1.3-7.3-1.26-8.37,2.18-4.88,2.51-5.6-3-2.53-5.25-.39a11.64,11.64,0,0,0-3.77,7l-8.36-3.74a2.83,2.83,0,0,0-3.66,1.51,3.11,3.11,0,0,0,.27,3.05,2.55,2.55,0,0,0-2.72,1.6,2.87,2.87,0,0,0,.9,3.44,3.44,3.44,0,0,0-1.43,1.75,3.15,3.15,0,0,0,1.26,3.49,5.5,5.5,0,0,0-1.21,1.74,3.16,3.16,0,0,0,1.9,4l13.83,6.18Z" style="fill: rgb(224, 224, 224); transform-origin: 417.689px 282.354px;" id="elnj2ph5oycv" class="animable"></path><path d="M422.56,300.85l6,2.69,8.12-18.2-6-2.69Zm3.09-1.49a1.18,1.18,0,1,1,2.36,0,1.18,1.18,0,1,1-2.36,0Z" style="fill: rgb(224, 224, 224); transform-origin: 429.62px 293.095px;" id="elsw3le9pvgxj" class="animable"></path></g><g id="freepik--like--inject-223" class="animable" style="transform-origin: 52.8403px 183.994px;"><path d="M45.48,181s1.3-7.3,1.25-8.37-2.18-4.88-2.5-5.6,3-2.53,5.25-.39a11.7,11.7,0,0,1,3.77,7l8.36-3.73a2.81,2.81,0,0,1,3.66,1.51,3.1,3.1,0,0,1-.27,3,2.55,2.55,0,0,1,2.72,1.61,2.86,2.86,0,0,1-.9,3.43,3.56,3.56,0,0,1,1.43,1.75A3.16,3.16,0,0,1,67,184.76a5.69,5.69,0,0,1,1.21,1.74,3.18,3.18,0,0,1-1.9,4l-13.83,6.18Z" style="fill: rgb(224, 224, 224); transform-origin: 56.2995px 181.154px;" id="elyiinjqx55jf" class="animable"></path><path d="M43.29,181.47l-6,2.69,8.12,18.2,6-2.69Zm3.86,17.89a1.18,1.18,0,1,1,1.18-1.18A1.18,1.18,0,0,1,47.15,199.36Z" style="fill: rgb(224, 224, 224); transform-origin: 44.35px 191.915px;" id="els7n4dptyz1s" class="animable"></path></g></g><defs>     <filter id="active" height="200%">         <feMorphology in="SourceAlpha" result="DILATED" operator="dilate" radius="2"></feMorphology>                <feFlood flood-color="#32DFEC" flood-opacity="1" result="PINK"></feFlood>        <feComposite in="PINK" in2="DILATED" operator="in" result="OUTLINE"></feComposite>        <feMerge>            <feMergeNode in="OUTLINE"></feMergeNode>            <feMergeNode in="SourceGraphic"></feMergeNode>        </feMerge>    </filter>    <filter id="hover" height="200%">        <feMorphology in="SourceAlpha" result="DILATED" operator="dilate" radius="2"></feMorphology>                <feFlood flood-color="#ff0000" flood-opacity="0.5" result="PINK"></feFlood>        <feComposite in="PINK" in2="DILATED" operator="in" result="OUTLINE"></feComposite>        <feMerge>            <feMergeNode in="OUTLINE"></feMergeNode>            <feMergeNode in="SourceGraphic"></feMergeNode>        </feMerge>            <feColorMatrix type="matrix" values="0   0   0   0   0                0   1   0   0   0                0   0   0   0   0                0   0   0   1   0 "></feColorMatrix>    </filter></defs></svg>